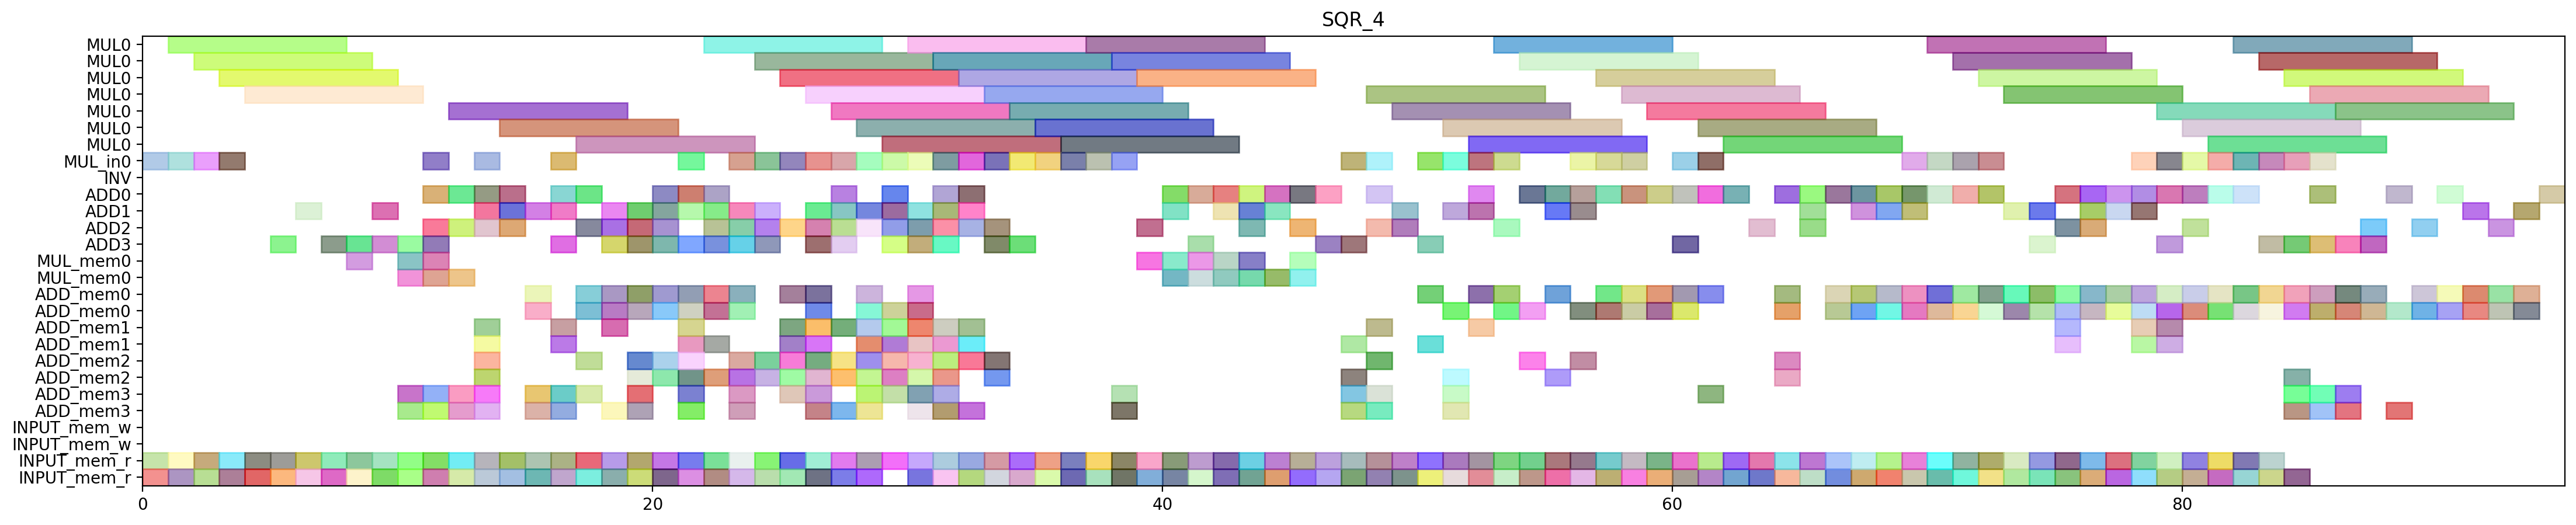

The script that drew this image:
from pyschedule import Scenario, solvers, plotters, alt


def solve():
	horizon = 176
	S = Scenario("SQR_4", horizon=horizon)

	# resource
	MUL = S.Resources('MUL', num=1, size=7)
	MUL_in = S.Resources('MUL_in', num=1)
	INV = S.Resource('INV')
	ADD = S.Resources('ADD', num=4, periods=range(1, horizon))
	MUL_mem = S.Resources('MUL_mem', num=1, size=2)
	ADD_mem = S.Resources('ADD_mem', num=4, size=2)
	INPUT_mem_w = S.Resource('INPUT_mem_w', size=2)
	INPUT_mem_r = S.Resource('INPUT_mem_r', size=2)

	# result of previous scheduling
	c_t3_t0_t1_t1_in = S.Task('c_t3_t0_t1_t1_in', length=1, delay_cost=1)
	S += c_t3_t0_t1_t1_in >= 0
	c_t3_t0_t1_t1_in += MUL_in[0]

	c_t3_t0_t1_t1_mem0 = S.Task('c_t3_t0_t1_t1_mem0', length=1, delay_cost=1)
	S += c_t3_t0_t1_t1_mem0 >= 0
	c_t3_t0_t1_t1_mem0 += INPUT_mem_r

	c_t3_t0_t1_t1_mem1 = S.Task('c_t3_t0_t1_t1_mem1', length=1, delay_cost=1)
	S += c_t3_t0_t1_t1_mem1 >= 0
	c_t3_t0_t1_t1_mem1 += INPUT_mem_r

	c_t3_t0_t0_t0_in = S.Task('c_t3_t0_t0_t0_in', length=1, delay_cost=1)
	S += c_t3_t0_t0_t0_in >= 1
	c_t3_t0_t0_t0_in += MUL_in[0]

	c_t3_t0_t0_t0_mem0 = S.Task('c_t3_t0_t0_t0_mem0', length=1, delay_cost=1)
	S += c_t3_t0_t0_t0_mem0 >= 1
	c_t3_t0_t0_t0_mem0 += INPUT_mem_r

	c_t3_t0_t0_t0_mem1 = S.Task('c_t3_t0_t0_t0_mem1', length=1, delay_cost=1)
	S += c_t3_t0_t0_t0_mem1 >= 1
	c_t3_t0_t0_t0_mem1 += INPUT_mem_r

	c_t3_t0_t1_t1 = S.Task('c_t3_t0_t1_t1', length=7, delay_cost=1)
	S += c_t3_t0_t1_t1 >= 1
	c_t3_t0_t1_t1 += MUL[0]

	c_t3_t0_t0_t0 = S.Task('c_t3_t0_t0_t0', length=7, delay_cost=1)
	S += c_t3_t0_t0_t0 >= 2
	c_t3_t0_t0_t0 += MUL[0]

	c_t3_t0_t1_t0_in = S.Task('c_t3_t0_t1_t0_in', length=1, delay_cost=1)
	S += c_t3_t0_t1_t0_in >= 2
	c_t3_t0_t1_t0_in += MUL_in[0]

	c_t3_t0_t1_t0_mem0 = S.Task('c_t3_t0_t1_t0_mem0', length=1, delay_cost=1)
	S += c_t3_t0_t1_t0_mem0 >= 2
	c_t3_t0_t1_t0_mem0 += INPUT_mem_r

	c_t3_t0_t1_t0_mem1 = S.Task('c_t3_t0_t1_t0_mem1', length=1, delay_cost=1)
	S += c_t3_t0_t1_t0_mem1 >= 2
	c_t3_t0_t1_t0_mem1 += INPUT_mem_r

	c_t3_t0_t0_t1_in = S.Task('c_t3_t0_t0_t1_in', length=1, delay_cost=1)
	S += c_t3_t0_t0_t1_in >= 3
	c_t3_t0_t0_t1_in += MUL_in[0]

	c_t3_t0_t0_t1_mem0 = S.Task('c_t3_t0_t0_t1_mem0', length=1, delay_cost=1)
	S += c_t3_t0_t0_t1_mem0 >= 3
	c_t3_t0_t0_t1_mem0 += INPUT_mem_r

	c_t3_t0_t0_t1_mem1 = S.Task('c_t3_t0_t0_t1_mem1', length=1, delay_cost=1)
	S += c_t3_t0_t0_t1_mem1 >= 3
	c_t3_t0_t0_t1_mem1 += INPUT_mem_r

	c_t3_t0_t1_t0 = S.Task('c_t3_t0_t1_t0', length=7, delay_cost=1)
	S += c_t3_t0_t1_t0 >= 3
	c_t3_t0_t1_t0 += MUL[0]

	c_t0001_mem0 = S.Task('c_t0001_mem0', length=1, delay_cost=1)
	S += c_t0001_mem0 >= 4
	c_t0001_mem0 += INPUT_mem_r

	c_t0001_mem1 = S.Task('c_t0001_mem1', length=1, delay_cost=1)
	S += c_t0001_mem1 >= 4
	c_t0001_mem1 += INPUT_mem_r

	c_t3_t0_t0_t1 = S.Task('c_t3_t0_t0_t1', length=7, delay_cost=1)
	S += c_t3_t0_t0_t1 >= 4
	c_t3_t0_t0_t1 += MUL[0]

	c_t0001 = S.Task('c_t0001', length=1, delay_cost=1)
	S += c_t0001 >= 5
	c_t0001 += ADD[3]

	c_t0100_mem0 = S.Task('c_t0100_mem0', length=1, delay_cost=1)
	S += c_t0100_mem0 >= 5
	c_t0100_mem0 += INPUT_mem_r

	c_t0100_mem1 = S.Task('c_t0100_mem1', length=1, delay_cost=1)
	S += c_t0100_mem1 >= 5
	c_t0100_mem1 += INPUT_mem_r

	c_t0100 = S.Task('c_t0100', length=1, delay_cost=1)
	S += c_t0100 >= 6
	c_t0100 += ADD[1]

	c_t1110_mem0 = S.Task('c_t1110_mem0', length=1, delay_cost=1)
	S += c_t1110_mem0 >= 6
	c_t1110_mem0 += INPUT_mem_r

	c_t1110_mem1 = S.Task('c_t1110_mem1', length=1, delay_cost=1)
	S += c_t1110_mem1 >= 6
	c_t1110_mem1 += INPUT_mem_r

	c_t1110 = S.Task('c_t1110', length=1, delay_cost=1)
	S += c_t1110 >= 7
	c_t1110 += ADD[3]

	c_t3_t0_t0_t2_mem0 = S.Task('c_t3_t0_t0_t2_mem0', length=1, delay_cost=1)
	S += c_t3_t0_t0_t2_mem0 >= 7
	c_t3_t0_t0_t2_mem0 += INPUT_mem_r

	c_t3_t0_t0_t2_mem1 = S.Task('c_t3_t0_t0_t2_mem1', length=1, delay_cost=1)
	S += c_t3_t0_t0_t2_mem1 >= 7
	c_t3_t0_t0_t2_mem1 += INPUT_mem_r

	c_t1111_mem0 = S.Task('c_t1111_mem0', length=1, delay_cost=1)
	S += c_t1111_mem0 >= 8
	c_t1111_mem0 += INPUT_mem_r

	c_t1111_mem1 = S.Task('c_t1111_mem1', length=1, delay_cost=1)
	S += c_t1111_mem1 >= 8
	c_t1111_mem1 += INPUT_mem_r

	c_t3_t0_t0_t2 = S.Task('c_t3_t0_t0_t2', length=1, delay_cost=1)
	S += c_t3_t0_t0_t2 >= 8
	c_t3_t0_t0_t2 += ADD[3]

	c_t3_t0_t1_s00_mem0 = S.Task('c_t3_t0_t1_s00_mem0', length=1, delay_cost=1)
	S += c_t3_t0_t1_s00_mem0 >= 8
	c_t3_t0_t1_s00_mem0 += MUL_mem[0]

	c_t0110_mem0 = S.Task('c_t0110_mem0', length=1, delay_cost=1)
	S += c_t0110_mem0 >= 9
	c_t0110_mem0 += INPUT_mem_r

	c_t0110_mem1 = S.Task('c_t0110_mem1', length=1, delay_cost=1)
	S += c_t0110_mem1 >= 9
	c_t0110_mem1 += INPUT_mem_r

	c_t1111 = S.Task('c_t1111', length=1, delay_cost=1)
	S += c_t1111 >= 9
	c_t1111 += ADD[3]

	c_t3_t0_t1_s00 = S.Task('c_t3_t0_t1_s00', length=1, delay_cost=1)
	S += c_t3_t0_t1_s00 >= 9
	c_t3_t0_t1_s00 += ADD[1]

	c_t0110 = S.Task('c_t0110', length=1, delay_cost=1)
	S += c_t0110 >= 10
	c_t0110 += ADD[3]

	c_t1011_mem0 = S.Task('c_t1011_mem0', length=1, delay_cost=1)
	S += c_t1011_mem0 >= 10
	c_t1011_mem0 += INPUT_mem_r

	c_t1011_mem1 = S.Task('c_t1011_mem1', length=1, delay_cost=1)
	S += c_t1011_mem1 >= 10
	c_t1011_mem1 += INPUT_mem_r

	c_t2_t1_t1_t3_mem0 = S.Task('c_t2_t1_t1_t3_mem0', length=1, delay_cost=1)
	S += c_t2_t1_t1_t3_mem0 >= 10
	c_t2_t1_t1_t3_mem0 += ADD_mem[3]

	c_t2_t1_t1_t3_mem1 = S.Task('c_t2_t1_t1_t3_mem1', length=1, delay_cost=1)
	S += c_t2_t1_t1_t3_mem1 >= 10
	c_t2_t1_t1_t3_mem1 += ADD_mem[3]

	c_t3_t0_t1_t5_mem0 = S.Task('c_t3_t0_t1_t5_mem0', length=1, delay_cost=1)
	S += c_t3_t0_t1_t5_mem0 >= 10
	c_t3_t0_t1_t5_mem0 += MUL_mem[0]

	c_t3_t0_t1_t5_mem1 = S.Task('c_t3_t0_t1_t5_mem1', length=1, delay_cost=1)
	S += c_t3_t0_t1_t5_mem1 >= 10
	c_t3_t0_t1_t5_mem1 += MUL_mem[0]

	c_t1011 = S.Task('c_t1011', length=1, delay_cost=1)
	S += c_t1011 >= 11
	c_t1011 += ADD[3]

	c_t1100_mem0 = S.Task('c_t1100_mem0', length=1, delay_cost=1)
	S += c_t1100_mem0 >= 11
	c_t1100_mem0 += INPUT_mem_r

	c_t1100_mem1 = S.Task('c_t1100_mem1', length=1, delay_cost=1)
	S += c_t1100_mem1 >= 11
	c_t1100_mem1 += INPUT_mem_r

	c_t2_t1_t1_t0_in = S.Task('c_t2_t1_t1_t0_in', length=1, delay_cost=1)
	S += c_t2_t1_t1_t0_in >= 11
	c_t2_t1_t1_t0_in += MUL_in[0]

	c_t2_t1_t1_t0_mem0 = S.Task('c_t2_t1_t1_t0_mem0', length=1, delay_cost=1)
	S += c_t2_t1_t1_t0_mem0 >= 11
	c_t2_t1_t1_t0_mem0 += ADD_mem[3]

	c_t2_t1_t1_t0_mem1 = S.Task('c_t2_t1_t1_t0_mem1', length=1, delay_cost=1)
	S += c_t2_t1_t1_t0_mem1 >= 11
	c_t2_t1_t1_t0_mem1 += ADD_mem[3]

	c_t2_t1_t1_t3 = S.Task('c_t2_t1_t1_t3', length=1, delay_cost=1)
	S += c_t2_t1_t1_t3 >= 11
	c_t2_t1_t1_t3 += ADD[2]

	c_t3_t0_t0_t5_mem0 = S.Task('c_t3_t0_t0_t5_mem0', length=1, delay_cost=1)
	S += c_t3_t0_t0_t5_mem0 >= 11
	c_t3_t0_t0_t5_mem0 += MUL_mem[0]

	c_t3_t0_t0_t5_mem1 = S.Task('c_t3_t0_t0_t5_mem1', length=1, delay_cost=1)
	S += c_t3_t0_t0_t5_mem1 >= 11
	c_t3_t0_t0_t5_mem1 += MUL_mem[0]

	c_t3_t0_t1_t5 = S.Task('c_t3_t0_t1_t5', length=1, delay_cost=1)
	S += c_t3_t0_t1_t5 >= 11
	c_t3_t0_t1_t5 += ADD[0]

	c_t0211_mem0 = S.Task('c_t0211_mem0', length=1, delay_cost=1)
	S += c_t0211_mem0 >= 12
	c_t0211_mem0 += INPUT_mem_r

	c_t0211_mem1 = S.Task('c_t0211_mem1', length=1, delay_cost=1)
	S += c_t0211_mem1 >= 12
	c_t0211_mem1 += INPUT_mem_r

	c_t1100 = S.Task('c_t1100', length=1, delay_cost=1)
	S += c_t1100 >= 12
	c_t1100 += ADD[2]

	c_t2_t1_t1_t0 = S.Task('c_t2_t1_t1_t0', length=7, delay_cost=1)
	S += c_t2_t1_t1_t0 >= 12
	c_t2_t1_t1_t0 += MUL[0]

	c_t2_t3111_mem0 = S.Task('c_t2_t3111_mem0', length=1, delay_cost=1)
	S += c_t2_t3111_mem0 >= 12
	c_t2_t3111_mem0 += ADD_mem[3]

	c_t2_t3111_mem1 = S.Task('c_t2_t3111_mem1', length=1, delay_cost=1)
	S += c_t2_t3111_mem1 >= 12
	c_t2_t3111_mem1 += ADD_mem[3]

	c_t3_t0_t0_s00_mem0 = S.Task('c_t3_t0_t0_s00_mem0', length=1, delay_cost=1)
	S += c_t3_t0_t0_s00_mem0 >= 12
	c_t3_t0_t0_s00_mem0 += MUL_mem[0]

	c_t3_t0_t0_t5 = S.Task('c_t3_t0_t0_t5', length=1, delay_cost=1)
	S += c_t3_t0_t0_t5 >= 12
	c_t3_t0_t0_t5 += ADD[0]

	c_t0211 = S.Task('c_t0211', length=1, delay_cost=1)
	S += c_t0211 >= 13
	c_t0211 += ADD[0]

	c_t1010_mem0 = S.Task('c_t1010_mem0', length=1, delay_cost=1)
	S += c_t1010_mem0 >= 13
	c_t1010_mem0 += INPUT_mem_r

	c_t1010_mem1 = S.Task('c_t1010_mem1', length=1, delay_cost=1)
	S += c_t1010_mem1 >= 13
	c_t1010_mem1 += INPUT_mem_r

	c_t2_t1_t0_t0_in = S.Task('c_t2_t1_t0_t0_in', length=1, delay_cost=1)
	S += c_t2_t1_t0_t0_in >= 13
	c_t2_t1_t0_t0_in += MUL_in[0]

	c_t2_t1_t0_t0_mem0 = S.Task('c_t2_t1_t0_t0_mem0', length=1, delay_cost=1)
	S += c_t2_t1_t0_t0_mem0 >= 13
	c_t2_t1_t0_t0_mem0 += ADD_mem[1]

	c_t2_t1_t0_t0_mem1 = S.Task('c_t2_t1_t0_t0_mem1', length=1, delay_cost=1)
	S += c_t2_t1_t0_t0_mem1 >= 13
	c_t2_t1_t0_t0_mem1 += ADD_mem[2]

	c_t2_t1_t20_mem0 = S.Task('c_t2_t1_t20_mem0', length=1, delay_cost=1)
	S += c_t2_t1_t20_mem0 >= 13
	c_t2_t1_t20_mem0 += ADD_mem[1]

	c_t2_t1_t20_mem1 = S.Task('c_t2_t1_t20_mem1', length=1, delay_cost=1)
	S += c_t2_t1_t20_mem1 >= 13
	c_t2_t1_t20_mem1 += ADD_mem[3]

	c_t2_t1_t30_mem0 = S.Task('c_t2_t1_t30_mem0', length=1, delay_cost=1)
	S += c_t2_t1_t30_mem0 >= 13
	c_t2_t1_t30_mem0 += ADD_mem[2]

	c_t2_t1_t30_mem1 = S.Task('c_t2_t1_t30_mem1', length=1, delay_cost=1)
	S += c_t2_t1_t30_mem1 >= 13
	c_t2_t1_t30_mem1 += ADD_mem[3]

	c_t2_t3111 = S.Task('c_t2_t3111', length=1, delay_cost=1)
	S += c_t2_t3111 >= 13
	c_t2_t3111 += ADD[2]

	c_t3_t0_t0_s00 = S.Task('c_t3_t0_t0_s00', length=1, delay_cost=1)
	S += c_t3_t0_t0_s00 >= 13
	c_t3_t0_t0_s00 += ADD[1]

	c_t1001_mem0 = S.Task('c_t1001_mem0', length=1, delay_cost=1)
	S += c_t1001_mem0 >= 14
	c_t1001_mem0 += INPUT_mem_r

	c_t1001_mem1 = S.Task('c_t1001_mem1', length=1, delay_cost=1)
	S += c_t1001_mem1 >= 14
	c_t1001_mem1 += INPUT_mem_r

	c_t1010 = S.Task('c_t1010', length=1, delay_cost=1)
	S += c_t1010 >= 14
	c_t1010 += ADD[0]

	c_t2_t1_t0_t0 = S.Task('c_t2_t1_t0_t0', length=7, delay_cost=1)
	S += c_t2_t1_t0_t0 >= 14
	c_t2_t1_t0_t0 += MUL[0]

	c_t2_t1_t20 = S.Task('c_t2_t1_t20', length=1, delay_cost=1)
	S += c_t2_t1_t20 >= 14
	c_t2_t1_t20 += ADD[2]

	c_t2_t1_t30 = S.Task('c_t2_t1_t30', length=1, delay_cost=1)
	S += c_t2_t1_t30 >= 14
	c_t2_t1_t30 += ADD[1]

	c_t1001 = S.Task('c_t1001', length=1, delay_cost=1)
	S += c_t1001 >= 15
	c_t1001 += ADD[1]

	c_t1101_mem0 = S.Task('c_t1101_mem0', length=1, delay_cost=1)
	S += c_t1101_mem0 >= 15
	c_t1101_mem0 += INPUT_mem_r

	c_t1101_mem1 = S.Task('c_t1101_mem1', length=1, delay_cost=1)
	S += c_t1101_mem1 >= 15
	c_t1101_mem1 += INPUT_mem_r

	c_t2_t0_t1_t3_mem0 = S.Task('c_t2_t0_t1_t3_mem0', length=1, delay_cost=1)
	S += c_t2_t0_t1_t3_mem0 >= 15
	c_t2_t0_t1_t3_mem0 += ADD_mem[0]

	c_t2_t0_t1_t3_mem1 = S.Task('c_t2_t0_t1_t3_mem1', length=1, delay_cost=1)
	S += c_t2_t0_t1_t3_mem1 >= 15
	c_t2_t0_t1_t3_mem1 += ADD_mem[3]

	c_t2_t3110_mem0 = S.Task('c_t2_t3110_mem0', length=1, delay_cost=1)
	S += c_t2_t3110_mem0 >= 15
	c_t2_t3110_mem0 += ADD_mem[0]

	c_t2_t3110_mem1 = S.Task('c_t2_t3110_mem1', length=1, delay_cost=1)
	S += c_t2_t3110_mem1 >= 15
	c_t2_t3110_mem1 += ADD_mem[3]

	c_t1101 = S.Task('c_t1101', length=1, delay_cost=1)
	S += c_t1101 >= 16
	c_t1101 += ADD[0]

	c_t1211_mem0 = S.Task('c_t1211_mem0', length=1, delay_cost=1)
	S += c_t1211_mem0 >= 16
	c_t1211_mem0 += INPUT_mem_r

	c_t1211_mem1 = S.Task('c_t1211_mem1', length=1, delay_cost=1)
	S += c_t1211_mem1 >= 16
	c_t1211_mem1 += INPUT_mem_r

	c_t2_t0_t0_t1_in = S.Task('c_t2_t0_t0_t1_in', length=1, delay_cost=1)
	S += c_t2_t0_t0_t1_in >= 16
	c_t2_t0_t0_t1_in += MUL_in[0]

	c_t2_t0_t0_t1_mem0 = S.Task('c_t2_t0_t0_t1_mem0', length=1, delay_cost=1)
	S += c_t2_t0_t0_t1_mem0 >= 16
	c_t2_t0_t0_t1_mem0 += ADD_mem[3]

	c_t2_t0_t0_t1_mem1 = S.Task('c_t2_t0_t0_t1_mem1', length=1, delay_cost=1)
	S += c_t2_t0_t0_t1_mem1 >= 16
	c_t2_t0_t0_t1_mem1 += ADD_mem[1]

	c_t2_t0_t1_t3 = S.Task('c_t2_t0_t1_t3', length=1, delay_cost=1)
	S += c_t2_t0_t1_t3 >= 16
	c_t2_t0_t1_t3 += ADD[1]

	c_t2_t0_t31_mem0 = S.Task('c_t2_t0_t31_mem0', length=1, delay_cost=1)
	S += c_t2_t0_t31_mem0 >= 16
	c_t2_t0_t31_mem0 += ADD_mem[1]

	c_t2_t0_t31_mem1 = S.Task('c_t2_t0_t31_mem1', length=1, delay_cost=1)
	S += c_t2_t0_t31_mem1 >= 16
	c_t2_t0_t31_mem1 += ADD_mem[3]

	c_t2_t3110 = S.Task('c_t2_t3110', length=1, delay_cost=1)
	S += c_t2_t3110 >= 16
	c_t2_t3110 += ADD[3]

	c_t0210_mem0 = S.Task('c_t0210_mem0', length=1, delay_cost=1)
	S += c_t0210_mem0 >= 17
	c_t0210_mem0 += INPUT_mem_r

	c_t0210_mem1 = S.Task('c_t0210_mem1', length=1, delay_cost=1)
	S += c_t0210_mem1 >= 17
	c_t0210_mem1 += INPUT_mem_r

	c_t1211 = S.Task('c_t1211', length=1, delay_cost=1)
	S += c_t1211 >= 17
	c_t1211 += ADD[0]

	c_t2_t0_t0_t1 = S.Task('c_t2_t0_t0_t1', length=7, delay_cost=1)
	S += c_t2_t0_t0_t1 >= 17
	c_t2_t0_t0_t1 += MUL[0]

	c_t2_t0_t31 = S.Task('c_t2_t0_t31', length=1, delay_cost=1)
	S += c_t2_t0_t31 >= 17
	c_t2_t0_t31 += ADD[2]

	c_t2_t1_t0_t3_mem0 = S.Task('c_t2_t1_t0_t3_mem0', length=1, delay_cost=1)
	S += c_t2_t1_t0_t3_mem0 >= 17
	c_t2_t1_t0_t3_mem0 += ADD_mem[2]

	c_t2_t1_t0_t3_mem1 = S.Task('c_t2_t1_t0_t3_mem1', length=1, delay_cost=1)
	S += c_t2_t1_t0_t3_mem1 >= 17
	c_t2_t1_t0_t3_mem1 += ADD_mem[0]

	c_t2_t1_t31_mem0 = S.Task('c_t2_t1_t31_mem0', length=1, delay_cost=1)
	S += c_t2_t1_t31_mem0 >= 17
	c_t2_t1_t31_mem0 += ADD_mem[0]

	c_t2_t1_t31_mem1 = S.Task('c_t2_t1_t31_mem1', length=1, delay_cost=1)
	S += c_t2_t1_t31_mem1 >= 17
	c_t2_t1_t31_mem1 += ADD_mem[3]

	c_t0210 = S.Task('c_t0210', length=1, delay_cost=1)
	S += c_t0210 >= 18
	c_t0210 += ADD[2]

	c_t1201_mem0 = S.Task('c_t1201_mem0', length=1, delay_cost=1)
	S += c_t1201_mem0 >= 18
	c_t1201_mem0 += INPUT_mem_r

	c_t1201_mem1 = S.Task('c_t1201_mem1', length=1, delay_cost=1)
	S += c_t1201_mem1 >= 18
	c_t1201_mem1 += INPUT_mem_r

	c_t2_t1_t0_t3 = S.Task('c_t2_t1_t0_t3', length=1, delay_cost=1)
	S += c_t2_t1_t0_t3 >= 18
	c_t2_t1_t0_t3 += ADD[3]

	c_t2_t1_t31 = S.Task('c_t2_t1_t31', length=1, delay_cost=1)
	S += c_t2_t1_t31 >= 18
	c_t2_t1_t31 += ADD[1]

	c_t2_t3101_mem0 = S.Task('c_t2_t3101_mem0', length=1, delay_cost=1)
	S += c_t2_t3101_mem0 >= 18
	c_t2_t3101_mem0 += ADD_mem[1]

	c_t2_t3101_mem1 = S.Task('c_t2_t3101_mem1', length=1, delay_cost=1)
	S += c_t2_t3101_mem1 >= 18
	c_t2_t3101_mem1 += ADD_mem[0]

	c_t2_t5111_mem0 = S.Task('c_t2_t5111_mem0', length=1, delay_cost=1)
	S += c_t2_t5111_mem0 >= 18
	c_t2_t5111_mem0 += ADD_mem[0]

	c_t2_t5111_mem1 = S.Task('c_t2_t5111_mem1', length=1, delay_cost=1)
	S += c_t2_t5111_mem1 >= 18
	c_t2_t5111_mem1 += ADD_mem[3]

	c_t0200_mem0 = S.Task('c_t0200_mem0', length=1, delay_cost=1)
	S += c_t0200_mem0 >= 19
	c_t0200_mem0 += INPUT_mem_r

	c_t0200_mem1 = S.Task('c_t0200_mem1', length=1, delay_cost=1)
	S += c_t0200_mem1 >= 19
	c_t0200_mem1 += INPUT_mem_r

	c_t1201 = S.Task('c_t1201', length=1, delay_cost=1)
	S += c_t1201 >= 19
	c_t1201 += ADD[2]

	c_t2_t2_t1_t2_mem0 = S.Task('c_t2_t2_t1_t2_mem0', length=1, delay_cost=1)
	S += c_t2_t2_t1_t2_mem0 >= 19
	c_t2_t2_t1_t2_mem0 += ADD_mem[2]

	c_t2_t2_t1_t2_mem1 = S.Task('c_t2_t2_t1_t2_mem1', length=1, delay_cost=1)
	S += c_t2_t2_t1_t2_mem1 >= 19
	c_t2_t2_t1_t2_mem1 += ADD_mem[0]

	c_t2_t3101 = S.Task('c_t2_t3101', length=1, delay_cost=1)
	S += c_t2_t3101 >= 19
	c_t2_t3101 += ADD[3]

	c_t2_t4010_mem0 = S.Task('c_t2_t4010_mem0', length=1, delay_cost=1)
	S += c_t2_t4010_mem0 >= 19
	c_t2_t4010_mem0 += ADD_mem[3]

	c_t2_t4010_mem1 = S.Task('c_t2_t4010_mem1', length=1, delay_cost=1)
	S += c_t2_t4010_mem1 >= 19
	c_t2_t4010_mem1 += ADD_mem[2]

	c_t2_t4111_mem0 = S.Task('c_t2_t4111_mem0', length=1, delay_cost=1)
	S += c_t2_t4111_mem0 >= 19
	c_t2_t4111_mem0 += ADD_mem[3]

	c_t2_t4111_mem1 = S.Task('c_t2_t4111_mem1', length=1, delay_cost=1)
	S += c_t2_t4111_mem1 >= 19
	c_t2_t4111_mem1 += ADD_mem[0]

	c_t2_t5111 = S.Task('c_t2_t5111', length=1, delay_cost=1)
	S += c_t2_t5111 >= 19
	c_t2_t5111 += ADD[1]

	c_t0200 = S.Task('c_t0200', length=1, delay_cost=1)
	S += c_t0200 >= 20
	c_t0200 += ADD[3]

	c_t1000_mem0 = S.Task('c_t1000_mem0', length=1, delay_cost=1)
	S += c_t1000_mem0 >= 20
	c_t1000_mem0 += INPUT_mem_r

	c_t1000_mem1 = S.Task('c_t1000_mem1', length=1, delay_cost=1)
	S += c_t1000_mem1 >= 20
	c_t1000_mem1 += INPUT_mem_r

	c_t2_t2_t1_t2 = S.Task('c_t2_t2_t1_t2', length=1, delay_cost=1)
	S += c_t2_t2_t1_t2 >= 20
	c_t2_t2_t1_t2 += ADD[0]

	c_t2_t2_t31_mem0 = S.Task('c_t2_t2_t31_mem0', length=1, delay_cost=1)
	S += c_t2_t2_t31_mem0 >= 20
	c_t2_t2_t31_mem0 += ADD_mem[2]

	c_t2_t2_t31_mem1 = S.Task('c_t2_t2_t31_mem1', length=1, delay_cost=1)
	S += c_t2_t2_t31_mem1 >= 20
	c_t2_t2_t31_mem1 += ADD_mem[0]

	c_t2_t4010 = S.Task('c_t2_t4010', length=1, delay_cost=1)
	S += c_t2_t4010 >= 20
	c_t2_t4010 += ADD[2]

	c_t2_t4101_mem0 = S.Task('c_t2_t4101_mem0', length=1, delay_cost=1)
	S += c_t2_t4101_mem0 >= 20
	c_t2_t4101_mem0 += ADD_mem[0]

	c_t2_t4101_mem1 = S.Task('c_t2_t4101_mem1', length=1, delay_cost=1)
	S += c_t2_t4101_mem1 >= 20
	c_t2_t4101_mem1 += ADD_mem[2]

	c_t2_t4111 = S.Task('c_t2_t4111', length=1, delay_cost=1)
	S += c_t2_t4111 >= 20
	c_t2_t4111 += ADD[1]

	c_t0111_mem0 = S.Task('c_t0111_mem0', length=1, delay_cost=1)
	S += c_t0111_mem0 >= 21
	c_t0111_mem0 += INPUT_mem_r

	c_t0111_mem1 = S.Task('c_t0111_mem1', length=1, delay_cost=1)
	S += c_t0111_mem1 >= 21
	c_t0111_mem1 += INPUT_mem_r

	c_t1000 = S.Task('c_t1000', length=1, delay_cost=1)
	S += c_t1000 >= 21
	c_t1000 += ADD[0]

	c_t2_t2_t1_t1_in = S.Task('c_t2_t2_t1_t1_in', length=1, delay_cost=1)
	S += c_t2_t2_t1_t1_in >= 21
	c_t2_t2_t1_t1_in += MUL_in[0]

	c_t2_t2_t1_t1_mem0 = S.Task('c_t2_t2_t1_t1_mem0', length=1, delay_cost=1)
	S += c_t2_t2_t1_t1_mem0 >= 21
	c_t2_t2_t1_t1_mem0 += ADD_mem[0]

	c_t2_t2_t1_t1_mem1 = S.Task('c_t2_t2_t1_t1_mem1', length=1, delay_cost=1)
	S += c_t2_t2_t1_t1_mem1 >= 21
	c_t2_t2_t1_t1_mem1 += ADD_mem[0]

	c_t2_t2_t20_mem0 = S.Task('c_t2_t2_t20_mem0', length=1, delay_cost=1)
	S += c_t2_t2_t20_mem0 >= 21
	c_t2_t2_t20_mem0 += ADD_mem[3]

	c_t2_t2_t20_mem1 = S.Task('c_t2_t2_t20_mem1', length=1, delay_cost=1)
	S += c_t2_t2_t20_mem1 >= 21
	c_t2_t2_t20_mem1 += ADD_mem[2]

	c_t2_t2_t31 = S.Task('c_t2_t2_t31', length=1, delay_cost=1)
	S += c_t2_t2_t31 >= 21
	c_t2_t2_t31 += ADD[3]

	c_t2_t4000_mem0 = S.Task('c_t2_t4000_mem0', length=1, delay_cost=1)
	S += c_t2_t4000_mem0 >= 21
	c_t2_t4000_mem0 += ADD_mem[1]

	c_t2_t4000_mem1 = S.Task('c_t2_t4000_mem1', length=1, delay_cost=1)
	S += c_t2_t4000_mem1 >= 21
	c_t2_t4000_mem1 += ADD_mem[3]

	c_t2_t4101 = S.Task('c_t2_t4101', length=1, delay_cost=1)
	S += c_t2_t4101 >= 21
	c_t2_t4101 += ADD[1]

	c_t2_t5101_mem0 = S.Task('c_t2_t5101_mem0', length=1, delay_cost=1)
	S += c_t2_t5101_mem0 >= 21
	c_t2_t5101_mem0 += ADD_mem[2]

	c_t2_t5101_mem1 = S.Task('c_t2_t5101_mem1', length=1, delay_cost=1)
	S += c_t2_t5101_mem1 >= 21
	c_t2_t5101_mem1 += ADD_mem[1]

	c_t0111 = S.Task('c_t0111', length=1, delay_cost=1)
	S += c_t0111 >= 22
	c_t0111 += ADD[2]

	c_t0201_mem0 = S.Task('c_t0201_mem0', length=1, delay_cost=1)
	S += c_t0201_mem0 >= 22
	c_t0201_mem0 += INPUT_mem_r

	c_t0201_mem1 = S.Task('c_t0201_mem1', length=1, delay_cost=1)
	S += c_t0201_mem1 >= 22
	c_t0201_mem1 += INPUT_mem_r

	c_t2_t0_t0_t3_mem0 = S.Task('c_t2_t0_t0_t3_mem0', length=1, delay_cost=1)
	S += c_t2_t0_t0_t3_mem0 >= 22
	c_t2_t0_t0_t3_mem0 += ADD_mem[0]

	c_t2_t0_t0_t3_mem1 = S.Task('c_t2_t0_t0_t3_mem1', length=1, delay_cost=1)
	S += c_t2_t0_t0_t3_mem1 >= 22
	c_t2_t0_t0_t3_mem1 += ADD_mem[1]

	c_t2_t2_t1_t1 = S.Task('c_t2_t2_t1_t1', length=7, delay_cost=1)
	S += c_t2_t2_t1_t1 >= 22
	c_t2_t2_t1_t1 += MUL[0]

	c_t2_t2_t20 = S.Task('c_t2_t2_t20', length=1, delay_cost=1)
	S += c_t2_t2_t20 >= 22
	c_t2_t2_t20 += ADD[0]

	c_t2_t3100_mem0 = S.Task('c_t2_t3100_mem0', length=1, delay_cost=1)
	S += c_t2_t3100_mem0 >= 22
	c_t2_t3100_mem0 += ADD_mem[0]

	c_t2_t3100_mem1 = S.Task('c_t2_t3100_mem1', length=1, delay_cost=1)
	S += c_t2_t3100_mem1 >= 22
	c_t2_t3100_mem1 += ADD_mem[2]

	c_t2_t4000 = S.Task('c_t2_t4000', length=1, delay_cost=1)
	S += c_t2_t4000 >= 22
	c_t2_t4000 += ADD[3]

	c_t2_t5101 = S.Task('c_t2_t5101', length=1, delay_cost=1)
	S += c_t2_t5101 >= 22
	c_t2_t5101 += ADD[1]

	c_t0201 = S.Task('c_t0201', length=1, delay_cost=1)
	S += c_t0201 >= 23
	c_t0201 += ADD[2]

	c_t1210_mem0 = S.Task('c_t1210_mem0', length=1, delay_cost=1)
	S += c_t1210_mem0 >= 23
	c_t1210_mem0 += INPUT_mem_r

	c_t1210_mem1 = S.Task('c_t1210_mem1', length=1, delay_cost=1)
	S += c_t1210_mem1 >= 23
	c_t1210_mem1 += INPUT_mem_r

	c_t2_t0_t0_t3 = S.Task('c_t2_t0_t0_t3', length=1, delay_cost=1)
	S += c_t2_t0_t0_t3 >= 23
	c_t2_t0_t0_t3 += ADD[1]

	c_t2_t0_t30_mem0 = S.Task('c_t2_t0_t30_mem0', length=1, delay_cost=1)
	S += c_t2_t0_t30_mem0 >= 23
	c_t2_t0_t30_mem0 += ADD_mem[0]

	c_t2_t0_t30_mem1 = S.Task('c_t2_t0_t30_mem1', length=1, delay_cost=1)
	S += c_t2_t0_t30_mem1 >= 23
	c_t2_t0_t30_mem1 += ADD_mem[0]

	c_t2_t1_t1_t1_in = S.Task('c_t2_t1_t1_t1_in', length=1, delay_cost=1)
	S += c_t2_t1_t1_t1_in >= 23
	c_t2_t1_t1_t1_in += MUL_in[0]

	c_t2_t1_t1_t1_mem0 = S.Task('c_t2_t1_t1_t1_mem0', length=1, delay_cost=1)
	S += c_t2_t1_t1_t1_mem0 >= 23
	c_t2_t1_t1_t1_mem0 += ADD_mem[2]

	c_t2_t1_t1_t1_mem1 = S.Task('c_t2_t1_t1_t1_mem1', length=1, delay_cost=1)
	S += c_t2_t1_t1_t1_mem1 >= 23
	c_t2_t1_t1_t1_mem1 += ADD_mem[3]

	c_t2_t1_t1_t2_mem0 = S.Task('c_t2_t1_t1_t2_mem0', length=1, delay_cost=1)
	S += c_t2_t1_t1_t2_mem0 >= 23
	c_t2_t1_t1_t2_mem0 += ADD_mem[3]

	c_t2_t1_t1_t2_mem1 = S.Task('c_t2_t1_t1_t2_mem1', length=1, delay_cost=1)
	S += c_t2_t1_t1_t2_mem1 >= 23
	c_t2_t1_t1_t2_mem1 += ADD_mem[2]

	c_t2_t3100 = S.Task('c_t2_t3100', length=1, delay_cost=1)
	S += c_t2_t3100 >= 23
	c_t2_t3100 += ADD[3]

	c_t1210 = S.Task('c_t1210', length=1, delay_cost=1)
	S += c_t1210 >= 24
	c_t1210 += ADD[1]

	c_t2_t0_t30 = S.Task('c_t2_t0_t30', length=1, delay_cost=1)
	S += c_t2_t0_t30 >= 24
	c_t2_t0_t30 += ADD[2]

	c_t2_t1_t1_t1 = S.Task('c_t2_t1_t1_t1', length=7, delay_cost=1)
	S += c_t2_t1_t1_t1 >= 24
	c_t2_t1_t1_t1 += MUL[0]

	c_t2_t1_t1_t2 = S.Task('c_t2_t1_t1_t2', length=1, delay_cost=1)
	S += c_t2_t1_t1_t2 >= 24
	c_t2_t1_t1_t2 += ADD[3]

	c_t2_t2_t0_t1_in = S.Task('c_t2_t2_t0_t1_in', length=1, delay_cost=1)
	S += c_t2_t2_t0_t1_in >= 24
	c_t2_t2_t0_t1_in += MUL_in[0]

	c_t2_t2_t0_t1_mem0 = S.Task('c_t2_t2_t0_t1_mem0', length=1, delay_cost=1)
	S += c_t2_t2_t0_t1_mem0 >= 24
	c_t2_t2_t0_t1_mem0 += ADD_mem[2]

	c_t2_t2_t0_t1_mem1 = S.Task('c_t2_t2_t0_t1_mem1', length=1, delay_cost=1)
	S += c_t2_t2_t0_t1_mem1 >= 24
	c_t2_t2_t0_t1_mem1 += ADD_mem[2]

	c_t3_t0_t0_t3_mem0 = S.Task('c_t3_t0_t0_t3_mem0', length=1, delay_cost=1)
	S += c_t3_t0_t0_t3_mem0 >= 24
	c_t3_t0_t0_t3_mem0 += INPUT_mem_r

	c_t3_t0_t0_t3_mem1 = S.Task('c_t3_t0_t0_t3_mem1', length=1, delay_cost=1)
	S += c_t3_t0_t0_t3_mem1 >= 24
	c_t3_t0_t0_t3_mem1 += INPUT_mem_r

	c_t1200_mem0 = S.Task('c_t1200_mem0', length=1, delay_cost=1)
	S += c_t1200_mem0 >= 25
	c_t1200_mem0 += INPUT_mem_r

	c_t1200_mem1 = S.Task('c_t1200_mem1', length=1, delay_cost=1)
	S += c_t1200_mem1 >= 25
	c_t1200_mem1 += INPUT_mem_r

	c_t2_t2_t0_t1 = S.Task('c_t2_t2_t0_t1', length=7, delay_cost=1)
	S += c_t2_t2_t0_t1 >= 25
	c_t2_t2_t0_t1 += MUL[0]

	c_t2_t2_t1_t0_in = S.Task('c_t2_t2_t1_t0_in', length=1, delay_cost=1)
	S += c_t2_t2_t1_t0_in >= 25
	c_t2_t2_t1_t0_in += MUL_in[0]

	c_t2_t2_t1_t0_mem0 = S.Task('c_t2_t2_t1_t0_mem0', length=1, delay_cost=1)
	S += c_t2_t2_t1_t0_mem0 >= 25
	c_t2_t2_t1_t0_mem0 += ADD_mem[2]

	c_t2_t2_t1_t0_mem1 = S.Task('c_t2_t2_t1_t0_mem1', length=1, delay_cost=1)
	S += c_t2_t2_t1_t0_mem1 >= 25
	c_t2_t2_t1_t0_mem1 += ADD_mem[1]

	c_t2_t5001_mem0 = S.Task('c_t2_t5001_mem0', length=1, delay_cost=1)
	S += c_t2_t5001_mem0 >= 25
	c_t2_t5001_mem0 += ADD_mem[2]

	c_t2_t5001_mem1 = S.Task('c_t2_t5001_mem1', length=1, delay_cost=1)
	S += c_t2_t5001_mem1 >= 25
	c_t2_t5001_mem1 += ADD_mem[3]

	c_t2_t5110_mem0 = S.Task('c_t2_t5110_mem0', length=1, delay_cost=1)
	S += c_t2_t5110_mem0 >= 25
	c_t2_t5110_mem0 += ADD_mem[1]

	c_t2_t5110_mem1 = S.Task('c_t2_t5110_mem1', length=1, delay_cost=1)
	S += c_t2_t5110_mem1 >= 25
	c_t2_t5110_mem1 += ADD_mem[0]

	c_t3_t0_t0_t3 = S.Task('c_t3_t0_t0_t3', length=1, delay_cost=1)
	S += c_t3_t0_t0_t3 >= 25
	c_t3_t0_t0_t3 += ADD[2]

	c_t0101_mem0 = S.Task('c_t0101_mem0', length=1, delay_cost=1)
	S += c_t0101_mem0 >= 26
	c_t0101_mem0 += INPUT_mem_r

	c_t0101_mem1 = S.Task('c_t0101_mem1', length=1, delay_cost=1)
	S += c_t0101_mem1 >= 26
	c_t0101_mem1 += INPUT_mem_r

	c_t1200 = S.Task('c_t1200', length=1, delay_cost=1)
	S += c_t1200 >= 26
	c_t1200 += ADD[2]

	c_t2_t2_t1_t0 = S.Task('c_t2_t2_t1_t0', length=7, delay_cost=1)
	S += c_t2_t2_t1_t0 >= 26
	c_t2_t2_t1_t0 += MUL[0]

	c_t2_t2_t1_t3_mem0 = S.Task('c_t2_t2_t1_t3_mem0', length=1, delay_cost=1)
	S += c_t2_t2_t1_t3_mem0 >= 26
	c_t2_t2_t1_t3_mem0 += ADD_mem[1]

	c_t2_t2_t1_t3_mem1 = S.Task('c_t2_t2_t1_t3_mem1', length=1, delay_cost=1)
	S += c_t2_t2_t1_t3_mem1 >= 26
	c_t2_t2_t1_t3_mem1 += ADD_mem[0]

	c_t2_t4011_mem0 = S.Task('c_t2_t4011_mem0', length=1, delay_cost=1)
	S += c_t2_t4011_mem0 >= 26
	c_t2_t4011_mem0 += ADD_mem[2]

	c_t2_t4011_mem1 = S.Task('c_t2_t4011_mem1', length=1, delay_cost=1)
	S += c_t2_t4011_mem1 >= 26
	c_t2_t4011_mem1 += ADD_mem[0]

	c_t2_t4110_mem0 = S.Task('c_t2_t4110_mem0', length=1, delay_cost=1)
	S += c_t2_t4110_mem0 >= 26
	c_t2_t4110_mem0 += ADD_mem[3]

	c_t2_t4110_mem1 = S.Task('c_t2_t4110_mem1', length=1, delay_cost=1)
	S += c_t2_t4110_mem1 >= 26
	c_t2_t4110_mem1 += ADD_mem[1]

	c_t2_t5001 = S.Task('c_t2_t5001', length=1, delay_cost=1)
	S += c_t2_t5001 >= 26
	c_t2_t5001 += ADD[3]

	c_t2_t5110 = S.Task('c_t2_t5110', length=1, delay_cost=1)
	S += c_t2_t5110 >= 26
	c_t2_t5110 += ADD[1]

	c_t3_t0_t0_t4_in = S.Task('c_t3_t0_t0_t4_in', length=1, delay_cost=1)
	S += c_t3_t0_t0_t4_in >= 26
	c_t3_t0_t0_t4_in += MUL_in[0]

	c_t3_t0_t0_t4_mem0 = S.Task('c_t3_t0_t0_t4_mem0', length=1, delay_cost=1)
	S += c_t3_t0_t0_t4_mem0 >= 26
	c_t3_t0_t0_t4_mem0 += ADD_mem[3]

	c_t3_t0_t0_t4_mem1 = S.Task('c_t3_t0_t0_t4_mem1', length=1, delay_cost=1)
	S += c_t3_t0_t0_t4_mem1 >= 26
	c_t3_t0_t0_t4_mem1 += ADD_mem[2]

	c_t0010_mem0 = S.Task('c_t0010_mem0', length=1, delay_cost=1)
	S += c_t0010_mem0 >= 27
	c_t0010_mem0 += INPUT_mem_r

	c_t0010_mem1 = S.Task('c_t0010_mem1', length=1, delay_cost=1)
	S += c_t0010_mem1 >= 27
	c_t0010_mem1 += INPUT_mem_r

	c_t0101 = S.Task('c_t0101', length=1, delay_cost=1)
	S += c_t0101 >= 27
	c_t0101 += ADD[1]

	c_t2_t2_t0_t0_in = S.Task('c_t2_t2_t0_t0_in', length=1, delay_cost=1)
	S += c_t2_t2_t0_t0_in >= 27
	c_t2_t2_t0_t0_in += MUL_in[0]

	c_t2_t2_t0_t0_mem0 = S.Task('c_t2_t2_t0_t0_mem0', length=1, delay_cost=1)
	S += c_t2_t2_t0_t0_mem0 >= 27
	c_t2_t2_t0_t0_mem0 += ADD_mem[3]

	c_t2_t2_t0_t0_mem1 = S.Task('c_t2_t2_t0_t0_mem1', length=1, delay_cost=1)
	S += c_t2_t2_t0_t0_mem1 >= 27
	c_t2_t2_t0_t0_mem1 += ADD_mem[2]

	c_t2_t2_t1_t3 = S.Task('c_t2_t2_t1_t3', length=1, delay_cost=1)
	S += c_t2_t2_t1_t3 >= 27
	c_t2_t2_t1_t3 += ADD[0]

	c_t2_t2_t30_mem0 = S.Task('c_t2_t2_t30_mem0', length=1, delay_cost=1)
	S += c_t2_t2_t30_mem0 >= 27
	c_t2_t2_t30_mem0 += ADD_mem[2]

	c_t2_t2_t30_mem1 = S.Task('c_t2_t2_t30_mem1', length=1, delay_cost=1)
	S += c_t2_t2_t30_mem1 >= 27
	c_t2_t2_t30_mem1 += ADD_mem[1]

	c_t2_t4011 = S.Task('c_t2_t4011', length=1, delay_cost=1)
	S += c_t2_t4011 >= 27
	c_t2_t4011 += ADD[2]

	c_t2_t4110 = S.Task('c_t2_t4110', length=1, delay_cost=1)
	S += c_t2_t4110 >= 27
	c_t2_t4110 += ADD[3]

	c_t3_t0_t0_t4 = S.Task('c_t3_t0_t0_t4', length=7, delay_cost=1)
	S += c_t3_t0_t0_t4 >= 27
	c_t3_t0_t0_t4 += MUL[0]

	c_t0010 = S.Task('c_t0010', length=1, delay_cost=1)
	S += c_t0010 >= 28
	c_t0010 += ADD[1]

	c_t0011_mem0 = S.Task('c_t0011_mem0', length=1, delay_cost=1)
	S += c_t0011_mem0 >= 28
	c_t0011_mem0 += INPUT_mem_r

	c_t0011_mem1 = S.Task('c_t0011_mem1', length=1, delay_cost=1)
	S += c_t0011_mem1 >= 28
	c_t0011_mem1 += INPUT_mem_r

	c_t2_t1_t0_t1_in = S.Task('c_t2_t1_t0_t1_in', length=1, delay_cost=1)
	S += c_t2_t1_t0_t1_in >= 28
	c_t2_t1_t0_t1_in += MUL_in[0]

	c_t2_t1_t0_t1_mem0 = S.Task('c_t2_t1_t0_t1_mem0', length=1, delay_cost=1)
	S += c_t2_t1_t0_t1_mem0 >= 28
	c_t2_t1_t0_t1_mem0 += ADD_mem[1]

	c_t2_t1_t0_t1_mem1 = S.Task('c_t2_t1_t0_t1_mem1', length=1, delay_cost=1)
	S += c_t2_t1_t0_t1_mem1 >= 28
	c_t2_t1_t0_t1_mem1 += ADD_mem[0]

	c_t2_t2_t0_t0 = S.Task('c_t2_t2_t0_t0', length=7, delay_cost=1)
	S += c_t2_t2_t0_t0 >= 28
	c_t2_t2_t0_t0 += MUL[0]

	c_t2_t2_t0_t2_mem0 = S.Task('c_t2_t2_t0_t2_mem0', length=1, delay_cost=1)
	S += c_t2_t2_t0_t2_mem0 >= 28
	c_t2_t2_t0_t2_mem0 += ADD_mem[3]

	c_t2_t2_t0_t2_mem1 = S.Task('c_t2_t2_t0_t2_mem1', length=1, delay_cost=1)
	S += c_t2_t2_t0_t2_mem1 >= 28
	c_t2_t2_t0_t2_mem1 += ADD_mem[2]

	c_t2_t2_t30 = S.Task('c_t2_t2_t30', length=1, delay_cost=1)
	S += c_t2_t2_t30 >= 28
	c_t2_t2_t30 += ADD[2]

	c_t2_t3001_mem0 = S.Task('c_t2_t3001_mem0', length=1, delay_cost=1)
	S += c_t2_t3001_mem0 >= 28
	c_t2_t3001_mem0 += ADD_mem[3]

	c_t2_t3001_mem1 = S.Task('c_t2_t3001_mem1', length=1, delay_cost=1)
	S += c_t2_t3001_mem1 >= 28
	c_t2_t3001_mem1 += ADD_mem[1]

	c_t2_t5100_mem0 = S.Task('c_t2_t5100_mem0', length=1, delay_cost=1)
	S += c_t2_t5100_mem0 >= 28
	c_t2_t5100_mem0 += ADD_mem[2]

	c_t2_t5100_mem1 = S.Task('c_t2_t5100_mem1', length=1, delay_cost=1)
	S += c_t2_t5100_mem1 >= 28
	c_t2_t5100_mem1 += ADD_mem[0]

	c_a1_0_y1__y1_0_mem0 = S.Task('c_a1_0_y1__y1_0_mem0', length=1, delay_cost=1)
	S += c_a1_0_y1__y1_0_mem0 >= 29
	c_a1_0_y1__y1_0_mem0 += INPUT_mem_r

	c_t0011 = S.Task('c_t0011', length=1, delay_cost=1)
	S += c_t0011 >= 29
	c_t0011 += ADD[3]

	c_t2_t0_t1_t0_in = S.Task('c_t2_t0_t1_t0_in', length=1, delay_cost=1)
	S += c_t2_t0_t1_t0_in >= 29
	c_t2_t0_t1_t0_in += MUL_in[0]

	c_t2_t0_t1_t0_mem0 = S.Task('c_t2_t0_t1_t0_mem0', length=1, delay_cost=1)
	S += c_t2_t0_t1_t0_mem0 >= 29
	c_t2_t0_t1_t0_mem0 += ADD_mem[1]

	c_t2_t0_t1_t0_mem1 = S.Task('c_t2_t0_t1_t0_mem1', length=1, delay_cost=1)
	S += c_t2_t0_t1_t0_mem1 >= 29
	c_t2_t0_t1_t0_mem1 += ADD_mem[0]

	c_t2_t1_t0_t1 = S.Task('c_t2_t1_t0_t1', length=7, delay_cost=1)
	S += c_t2_t1_t0_t1 >= 29
	c_t2_t1_t0_t1 += MUL[0]

	c_t2_t2_t0_t2 = S.Task('c_t2_t2_t0_t2', length=1, delay_cost=1)
	S += c_t2_t2_t0_t2 >= 29
	c_t2_t2_t0_t2 += ADD[1]

	c_t2_t2_t0_t3_mem0 = S.Task('c_t2_t2_t0_t3_mem0', length=1, delay_cost=1)
	S += c_t2_t2_t0_t3_mem0 >= 29
	c_t2_t2_t0_t3_mem0 += ADD_mem[2]

	c_t2_t2_t0_t3_mem1 = S.Task('c_t2_t2_t0_t3_mem1', length=1, delay_cost=1)
	S += c_t2_t2_t0_t3_mem1 >= 29
	c_t2_t2_t0_t3_mem1 += ADD_mem[2]

	c_t2_t3001 = S.Task('c_t2_t3001', length=1, delay_cost=1)
	S += c_t2_t3001 >= 29
	c_t2_t3001 += ADD[2]

	c_t2_t3010_mem0 = S.Task('c_t2_t3010_mem0', length=1, delay_cost=1)
	S += c_t2_t3010_mem0 >= 29
	c_t2_t3010_mem0 += ADD_mem[1]

	c_t2_t3010_mem1 = S.Task('c_t2_t3010_mem1', length=1, delay_cost=1)
	S += c_t2_t3010_mem1 >= 29
	c_t2_t3010_mem1 += ADD_mem[3]

	c_t2_t5100 = S.Task('c_t2_t5100', length=1, delay_cost=1)
	S += c_t2_t5100 >= 29
	c_t2_t5100 += ADD[0]

	c_a1_0_y1__y1_0 = S.Task('c_a1_0_y1__y1_0', length=1, delay_cost=1)
	S += c_a1_0_y1__y1_0 >= 30
	c_a1_0_y1__y1_0 += ADD[3]

	c_t2_t0_t1_t0 = S.Task('c_t2_t0_t1_t0', length=7, delay_cost=1)
	S += c_t2_t0_t1_t0 >= 30
	c_t2_t0_t1_t0 += MUL[0]

	c_t2_t0_t1_t2_mem0 = S.Task('c_t2_t0_t1_t2_mem0', length=1, delay_cost=1)
	S += c_t2_t0_t1_t2_mem0 >= 30
	c_t2_t0_t1_t2_mem0 += ADD_mem[1]

	c_t2_t0_t1_t2_mem1 = S.Task('c_t2_t0_t1_t2_mem1', length=1, delay_cost=1)
	S += c_t2_t0_t1_t2_mem1 >= 30
	c_t2_t0_t1_t2_mem1 += ADD_mem[3]

	c_t2_t2_t0_t3 = S.Task('c_t2_t2_t0_t3', length=1, delay_cost=1)
	S += c_t2_t2_t0_t3 >= 30
	c_t2_t2_t0_t3 += ADD[1]

	c_t2_t2_t21_mem0 = S.Task('c_t2_t2_t21_mem0', length=1, delay_cost=1)
	S += c_t2_t2_t21_mem0 >= 30
	c_t2_t2_t21_mem0 += ADD_mem[2]

	c_t2_t2_t21_mem1 = S.Task('c_t2_t2_t21_mem1', length=1, delay_cost=1)
	S += c_t2_t2_t21_mem1 >= 30
	c_t2_t2_t21_mem1 += ADD_mem[0]

	c_t2_t3010 = S.Task('c_t2_t3010', length=1, delay_cost=1)
	S += c_t2_t3010 >= 30
	c_t2_t3010 += ADD[2]

	c_t2_t4001_mem0 = S.Task('c_t2_t4001_mem0', length=1, delay_cost=1)
	S += c_t2_t4001_mem0 >= 30
	c_t2_t4001_mem0 += ADD_mem[1]

	c_t2_t4001_mem1 = S.Task('c_t2_t4001_mem1', length=1, delay_cost=1)
	S += c_t2_t4001_mem1 >= 30
	c_t2_t4001_mem1 += ADD_mem[2]

	c_t2_t5011_mem0 = S.Task('c_t2_t5011_mem0', length=1, delay_cost=1)
	S += c_t2_t5011_mem0 >= 30
	c_t2_t5011_mem0 += ADD_mem[0]

	c_t2_t5011_mem1 = S.Task('c_t2_t5011_mem1', length=1, delay_cost=1)
	S += c_t2_t5011_mem1 >= 30
	c_t2_t5011_mem1 += ADD_mem[3]

	c_t3_t2_t1_t0_in = S.Task('c_t3_t2_t1_t0_in', length=1, delay_cost=1)
	S += c_t3_t2_t1_t0_in >= 30
	c_t3_t2_t1_t0_in += MUL_in[0]

	c_t3_t2_t1_t0_mem0 = S.Task('c_t3_t2_t1_t0_mem0', length=1, delay_cost=1)
	S += c_t3_t2_t1_t0_mem0 >= 30
	c_t3_t2_t1_t0_mem0 += INPUT_mem_r

	c_t3_t2_t1_t0_mem1 = S.Task('c_t3_t2_t1_t0_mem1', length=1, delay_cost=1)
	S += c_t3_t2_t1_t0_mem1 >= 30
	c_t3_t2_t1_t0_mem1 += INPUT_mem_r

	c_t2_t0_t1_t2 = S.Task('c_t2_t0_t1_t2', length=1, delay_cost=1)
	S += c_t2_t0_t1_t2 >= 31
	c_t2_t0_t1_t2 += ADD[1]

	c_t2_t0_t21_mem0 = S.Task('c_t2_t0_t21_mem0', length=1, delay_cost=1)
	S += c_t2_t0_t21_mem0 >= 31
	c_t2_t0_t21_mem0 += ADD_mem[3]

	c_t2_t0_t21_mem1 = S.Task('c_t2_t0_t21_mem1', length=1, delay_cost=1)
	S += c_t2_t0_t21_mem1 >= 31
	c_t2_t0_t21_mem1 += ADD_mem[3]

	c_t2_t1_t21_mem0 = S.Task('c_t2_t1_t21_mem0', length=1, delay_cost=1)
	S += c_t2_t1_t21_mem0 >= 31
	c_t2_t1_t21_mem0 += ADD_mem[1]

	c_t2_t1_t21_mem1 = S.Task('c_t2_t1_t21_mem1', length=1, delay_cost=1)
	S += c_t2_t1_t21_mem1 >= 31
	c_t2_t1_t21_mem1 += ADD_mem[2]

	c_t2_t2_t21 = S.Task('c_t2_t2_t21', length=1, delay_cost=1)
	S += c_t2_t2_t21 >= 31
	c_t2_t2_t21 += ADD[3]

	c_t2_t4001 = S.Task('c_t2_t4001', length=1, delay_cost=1)
	S += c_t2_t4001 >= 31
	c_t2_t4001 += ADD[0]

	c_t2_t5010_mem0 = S.Task('c_t2_t5010_mem0', length=1, delay_cost=1)
	S += c_t2_t5010_mem0 >= 31
	c_t2_t5010_mem0 += ADD_mem[2]

	c_t2_t5010_mem1 = S.Task('c_t2_t5010_mem1', length=1, delay_cost=1)
	S += c_t2_t5010_mem1 >= 31
	c_t2_t5010_mem1 += ADD_mem[1]

	c_t2_t5011 = S.Task('c_t2_t5011', length=1, delay_cost=1)
	S += c_t2_t5011 >= 31
	c_t2_t5011 += ADD[2]

	c_t3_t2_t0_t1_in = S.Task('c_t3_t2_t0_t1_in', length=1, delay_cost=1)
	S += c_t3_t2_t0_t1_in >= 31
	c_t3_t2_t0_t1_in += MUL_in[0]

	c_t3_t2_t0_t1_mem0 = S.Task('c_t3_t2_t0_t1_mem0', length=1, delay_cost=1)
	S += c_t3_t2_t0_t1_mem0 >= 31
	c_t3_t2_t0_t1_mem0 += INPUT_mem_r

	c_t3_t2_t0_t1_mem1 = S.Task('c_t3_t2_t0_t1_mem1', length=1, delay_cost=1)
	S += c_t3_t2_t0_t1_mem1 >= 31
	c_t3_t2_t0_t1_mem1 += INPUT_mem_r

	c_t3_t2_t1_t0 = S.Task('c_t3_t2_t1_t0', length=7, delay_cost=1)
	S += c_t3_t2_t1_t0 >= 31
	c_t3_t2_t1_t0 += MUL[0]

	c_t2_t0_t21 = S.Task('c_t2_t0_t21', length=1, delay_cost=1)
	S += c_t2_t0_t21 >= 32
	c_t2_t0_t21 += ADD[0]

	c_t2_t1_t0_t2_mem0 = S.Task('c_t2_t1_t0_t2_mem0', length=1, delay_cost=1)
	S += c_t2_t1_t0_t2_mem0 >= 32
	c_t2_t1_t0_t2_mem0 += ADD_mem[1]

	c_t2_t1_t0_t2_mem1 = S.Task('c_t2_t1_t0_t2_mem1', length=1, delay_cost=1)
	S += c_t2_t1_t0_t2_mem1 >= 32
	c_t2_t1_t0_t2_mem1 += ADD_mem[1]

	c_t2_t1_t21 = S.Task('c_t2_t1_t21', length=1, delay_cost=1)
	S += c_t2_t1_t21 >= 32
	c_t2_t1_t21 += ADD[1]

	c_t2_t3011_mem0 = S.Task('c_t2_t3011_mem0', length=1, delay_cost=1)
	S += c_t2_t3011_mem0 >= 32
	c_t2_t3011_mem0 += ADD_mem[3]

	c_t2_t3011_mem1 = S.Task('c_t2_t3011_mem1', length=1, delay_cost=1)
	S += c_t2_t3011_mem1 >= 32
	c_t2_t3011_mem1 += ADD_mem[2]

	c_t2_t5010 = S.Task('c_t2_t5010', length=1, delay_cost=1)
	S += c_t2_t5010 >= 32
	c_t2_t5010 += ADD[2]

	c_t3_t2_t0_t1 = S.Task('c_t3_t2_t0_t1', length=7, delay_cost=1)
	S += c_t3_t2_t0_t1 >= 32
	c_t3_t2_t0_t1 += MUL[0]

	c_t3_t2_t1_t1_in = S.Task('c_t3_t2_t1_t1_in', length=1, delay_cost=1)
	S += c_t3_t2_t1_t1_in >= 32
	c_t3_t2_t1_t1_in += MUL_in[0]

	c_t3_t2_t1_t1_mem0 = S.Task('c_t3_t2_t1_t1_mem0', length=1, delay_cost=1)
	S += c_t3_t2_t1_t1_mem0 >= 32
	c_t3_t2_t1_t1_mem0 += INPUT_mem_r

	c_t3_t2_t1_t1_mem1 = S.Task('c_t3_t2_t1_t1_mem1', length=1, delay_cost=1)
	S += c_t3_t2_t1_t1_mem1 >= 32
	c_t3_t2_t1_t1_mem1 += INPUT_mem_r

	c_t2_t1_t0_t2 = S.Task('c_t2_t1_t0_t2', length=1, delay_cost=1)
	S += c_t2_t1_t0_t2 >= 33
	c_t2_t1_t0_t2 += ADD[3]

	c_t2_t3011 = S.Task('c_t2_t3011', length=1, delay_cost=1)
	S += c_t2_t3011 >= 33
	c_t2_t3011 += ADD[2]

	c_t2_t4100_mem0 = S.Task('c_t2_t4100_mem0', length=1, delay_cost=1)
	S += c_t2_t4100_mem0 >= 33
	c_t2_t4100_mem0 += ADD_mem[2]

	c_t2_t4100_mem1 = S.Task('c_t2_t4100_mem1', length=1, delay_cost=1)
	S += c_t2_t4100_mem1 >= 33
	c_t2_t4100_mem1 += ADD_mem[2]

	c_t3_t2_t0_t0_in = S.Task('c_t3_t2_t0_t0_in', length=1, delay_cost=1)
	S += c_t3_t2_t0_t0_in >= 33
	c_t3_t2_t0_t0_in += MUL_in[0]

	c_t3_t2_t0_t0_mem0 = S.Task('c_t3_t2_t0_t0_mem0', length=1, delay_cost=1)
	S += c_t3_t2_t0_t0_mem0 >= 33
	c_t3_t2_t0_t0_mem0 += INPUT_mem_r

	c_t3_t2_t0_t0_mem1 = S.Task('c_t3_t2_t0_t0_mem1', length=1, delay_cost=1)
	S += c_t3_t2_t0_t0_mem1 >= 33
	c_t3_t2_t0_t0_mem1 += INPUT_mem_r

	c_t3_t2_t1_t1 = S.Task('c_t3_t2_t1_t1', length=7, delay_cost=1)
	S += c_t3_t2_t1_t1 >= 33
	c_t3_t2_t1_t1 += MUL[0]

	c_t2_t4100 = S.Task('c_t2_t4100', length=1, delay_cost=1)
	S += c_t2_t4100 >= 34
	c_t2_t4100 += ADD[3]

	c_t3_t1_t1_t1_in = S.Task('c_t3_t1_t1_t1_in', length=1, delay_cost=1)
	S += c_t3_t1_t1_t1_in >= 34
	c_t3_t1_t1_t1_in += MUL_in[0]

	c_t3_t1_t1_t1_mem0 = S.Task('c_t3_t1_t1_t1_mem0', length=1, delay_cost=1)
	S += c_t3_t1_t1_t1_mem0 >= 34
	c_t3_t1_t1_t1_mem0 += INPUT_mem_r

	c_t3_t1_t1_t1_mem1 = S.Task('c_t3_t1_t1_t1_mem1', length=1, delay_cost=1)
	S += c_t3_t1_t1_t1_mem1 >= 34
	c_t3_t1_t1_t1_mem1 += INPUT_mem_r

	c_t3_t2_t0_t0 = S.Task('c_t3_t2_t0_t0', length=7, delay_cost=1)
	S += c_t3_t2_t0_t0 >= 34
	c_t3_t2_t0_t0 += MUL[0]

	c_t3_t1_t1_t0_in = S.Task('c_t3_t1_t1_t0_in', length=1, delay_cost=1)
	S += c_t3_t1_t1_t0_in >= 35
	c_t3_t1_t1_t0_in += MUL_in[0]

	c_t3_t1_t1_t0_mem0 = S.Task('c_t3_t1_t1_t0_mem0', length=1, delay_cost=1)
	S += c_t3_t1_t1_t0_mem0 >= 35
	c_t3_t1_t1_t0_mem0 += INPUT_mem_r

	c_t3_t1_t1_t0_mem1 = S.Task('c_t3_t1_t1_t0_mem1', length=1, delay_cost=1)
	S += c_t3_t1_t1_t0_mem1 >= 35
	c_t3_t1_t1_t0_mem1 += INPUT_mem_r

	c_t3_t1_t1_t1 = S.Task('c_t3_t1_t1_t1', length=7, delay_cost=1)
	S += c_t3_t1_t1_t1 >= 35
	c_t3_t1_t1_t1 += MUL[0]

	c_t3_t1_t0_t1_in = S.Task('c_t3_t1_t0_t1_in', length=1, delay_cost=1)
	S += c_t3_t1_t0_t1_in >= 36
	c_t3_t1_t0_t1_in += MUL_in[0]

	c_t3_t1_t0_t1_mem0 = S.Task('c_t3_t1_t0_t1_mem0', length=1, delay_cost=1)
	S += c_t3_t1_t0_t1_mem0 >= 36
	c_t3_t1_t0_t1_mem0 += INPUT_mem_r

	c_t3_t1_t0_t1_mem1 = S.Task('c_t3_t1_t0_t1_mem1', length=1, delay_cost=1)
	S += c_t3_t1_t0_t1_mem1 >= 36
	c_t3_t1_t0_t1_mem1 += INPUT_mem_r

	c_t3_t1_t1_t0 = S.Task('c_t3_t1_t1_t0', length=7, delay_cost=1)
	S += c_t3_t1_t1_t0 >= 36
	c_t3_t1_t1_t0 += MUL[0]

	c_t3_t1_t0_t0_in = S.Task('c_t3_t1_t0_t0_in', length=1, delay_cost=1)
	S += c_t3_t1_t0_t0_in >= 37
	c_t3_t1_t0_t0_in += MUL_in[0]

	c_t3_t1_t0_t0_mem0 = S.Task('c_t3_t1_t0_t0_mem0', length=1, delay_cost=1)
	S += c_t3_t1_t0_t0_mem0 >= 37
	c_t3_t1_t0_t0_mem0 += INPUT_mem_r

	c_t3_t1_t0_t0_mem1 = S.Task('c_t3_t1_t0_t0_mem1', length=1, delay_cost=1)
	S += c_t3_t1_t0_t0_mem1 >= 37
	c_t3_t1_t0_t0_mem1 += INPUT_mem_r

	c_t3_t1_t0_t1 = S.Task('c_t3_t1_t0_t1', length=7, delay_cost=1)
	S += c_t3_t1_t0_t1 >= 37
	c_t3_t1_t0_t1 += MUL[0]

	c_t2_t0_t1_t1_in = S.Task('c_t2_t0_t1_t1_in', length=1, delay_cost=1)
	S += c_t2_t0_t1_t1_in >= 38
	c_t2_t0_t1_t1_in += MUL_in[0]

	c_t2_t0_t1_t1_mem0 = S.Task('c_t2_t0_t1_t1_mem0', length=1, delay_cost=1)
	S += c_t2_t0_t1_t1_mem0 >= 38
	c_t2_t0_t1_t1_mem0 += ADD_mem[3]

	c_t2_t0_t1_t1_mem1 = S.Task('c_t2_t0_t1_t1_mem1', length=1, delay_cost=1)
	S += c_t2_t0_t1_t1_mem1 >= 38
	c_t2_t0_t1_t1_mem1 += ADD_mem[3]

	c_t3_t1_t0_t0 = S.Task('c_t3_t1_t0_t0', length=7, delay_cost=1)
	S += c_t3_t1_t0_t0 >= 38
	c_t3_t1_t0_t0 += MUL[0]

	c_t3_t2_t30_mem0 = S.Task('c_t3_t2_t30_mem0', length=1, delay_cost=1)
	S += c_t3_t2_t30_mem0 >= 38
	c_t3_t2_t30_mem0 += INPUT_mem_r

	c_t3_t2_t30_mem1 = S.Task('c_t3_t2_t30_mem1', length=1, delay_cost=1)
	S += c_t3_t2_t30_mem1 >= 38
	c_t3_t2_t30_mem1 += INPUT_mem_r

	c_t2_t0_t1_t1 = S.Task('c_t2_t0_t1_t1', length=7, delay_cost=1)
	S += c_t2_t0_t1_t1 >= 39
	c_t2_t0_t1_t1 += MUL[0]

	c_t3_t0_t1_t3_mem0 = S.Task('c_t3_t0_t1_t3_mem0', length=1, delay_cost=1)
	S += c_t3_t0_t1_t3_mem0 >= 39
	c_t3_t0_t1_t3_mem0 += INPUT_mem_r

	c_t3_t0_t1_t3_mem1 = S.Task('c_t3_t0_t1_t3_mem1', length=1, delay_cost=1)
	S += c_t3_t0_t1_t3_mem1 >= 39
	c_t3_t0_t1_t3_mem1 += INPUT_mem_r

	c_t3_t2_t30 = S.Task('c_t3_t2_t30', length=1, delay_cost=1)
	S += c_t3_t2_t30 >= 39
	c_t3_t2_t30 += ADD[2]

	c_t3_t0_t1_t3 = S.Task('c_t3_t0_t1_t3', length=1, delay_cost=1)
	S += c_t3_t0_t1_t3 >= 40
	c_t3_t0_t1_t3 += ADD[0]

	c_t3_t1_t0_t2_mem0 = S.Task('c_t3_t1_t0_t2_mem0', length=1, delay_cost=1)
	S += c_t3_t1_t0_t2_mem0 >= 40
	c_t3_t1_t0_t2_mem0 += INPUT_mem_r

	c_t3_t1_t0_t2_mem1 = S.Task('c_t3_t1_t0_t2_mem1', length=1, delay_cost=1)
	S += c_t3_t1_t0_t2_mem1 >= 40
	c_t3_t1_t0_t2_mem1 += INPUT_mem_r

	c_t3_t1_t0_t2 = S.Task('c_t3_t1_t0_t2', length=1, delay_cost=1)
	S += c_t3_t1_t0_t2 >= 41
	c_t3_t1_t0_t2 += ADD[3]

	c_t3_t2_t1_t3_mem0 = S.Task('c_t3_t2_t1_t3_mem0', length=1, delay_cost=1)
	S += c_t3_t2_t1_t3_mem0 >= 41
	c_t3_t2_t1_t3_mem0 += INPUT_mem_r

	c_t3_t2_t1_t3_mem1 = S.Task('c_t3_t2_t1_t3_mem1', length=1, delay_cost=1)
	S += c_t3_t2_t1_t3_mem1 >= 41
	c_t3_t2_t1_t3_mem1 += INPUT_mem_r

	c_t3_t2_t0_t3_mem0 = S.Task('c_t3_t2_t0_t3_mem0', length=1, delay_cost=1)
	S += c_t3_t2_t0_t3_mem0 >= 42
	c_t3_t2_t0_t3_mem0 += INPUT_mem_r

	c_t3_t2_t0_t3_mem1 = S.Task('c_t3_t2_t0_t3_mem1', length=1, delay_cost=1)
	S += c_t3_t2_t0_t3_mem1 >= 42
	c_t3_t2_t0_t3_mem1 += INPUT_mem_r

	c_t3_t2_t1_t3 = S.Task('c_t3_t2_t1_t3', length=1, delay_cost=1)
	S += c_t3_t2_t1_t3 >= 42
	c_t3_t2_t1_t3 += ADD[0]

	c_t3_t0_t31_mem0 = S.Task('c_t3_t0_t31_mem0', length=1, delay_cost=1)
	S += c_t3_t0_t31_mem0 >= 43
	c_t3_t0_t31_mem0 += INPUT_mem_r

	c_t3_t0_t31_mem1 = S.Task('c_t3_t0_t31_mem1', length=1, delay_cost=1)
	S += c_t3_t0_t31_mem1 >= 43
	c_t3_t0_t31_mem1 += INPUT_mem_r

	c_t3_t2_t0_t3 = S.Task('c_t3_t2_t0_t3', length=1, delay_cost=1)
	S += c_t3_t2_t0_t3 >= 43
	c_t3_t2_t0_t3 += ADD[0]

	c_t3_t0_t20_mem0 = S.Task('c_t3_t0_t20_mem0', length=1, delay_cost=1)
	S += c_t3_t0_t20_mem0 >= 44
	c_t3_t0_t20_mem0 += INPUT_mem_r

	c_t3_t0_t20_mem1 = S.Task('c_t3_t0_t20_mem1', length=1, delay_cost=1)
	S += c_t3_t0_t20_mem1 >= 44
	c_t3_t0_t20_mem1 += INPUT_mem_r

	c_t3_t0_t31 = S.Task('c_t3_t0_t31', length=1, delay_cost=1)
	S += c_t3_t0_t31 >= 44
	c_t3_t0_t31 += ADD[1]

	c_t3_t1_t0_s00_mem0 = S.Task('c_t3_t1_t0_s00_mem0', length=1, delay_cost=1)
	S += c_t3_t1_t0_s00_mem0 >= 44
	c_t3_t1_t0_s00_mem0 += MUL_mem[0]

	c_t3_t0_t20 = S.Task('c_t3_t0_t20', length=1, delay_cost=1)
	S += c_t3_t0_t20 >= 45
	c_t3_t0_t20 += ADD[2]

	c_t3_t0_t21_mem0 = S.Task('c_t3_t0_t21_mem0', length=1, delay_cost=1)
	S += c_t3_t0_t21_mem0 >= 45
	c_t3_t0_t21_mem0 += INPUT_mem_r

	c_t3_t0_t21_mem1 = S.Task('c_t3_t0_t21_mem1', length=1, delay_cost=1)
	S += c_t3_t0_t21_mem1 >= 45
	c_t3_t0_t21_mem1 += INPUT_mem_r

	c_t3_t1_t0_s00 = S.Task('c_t3_t1_t0_s00', length=1, delay_cost=1)
	S += c_t3_t1_t0_s00 >= 45
	c_t3_t1_t0_s00 += ADD[0]

	c_t3_t1_t0_t5_mem0 = S.Task('c_t3_t1_t0_t5_mem0', length=1, delay_cost=1)
	S += c_t3_t1_t0_t5_mem0 >= 45
	c_t3_t1_t0_t5_mem0 += MUL_mem[0]

	c_t3_t1_t0_t5_mem1 = S.Task('c_t3_t1_t0_t5_mem1', length=1, delay_cost=1)
	S += c_t3_t1_t0_t5_mem1 >= 45
	c_t3_t1_t0_t5_mem1 += MUL_mem[0]

	c_t3_t0_t21 = S.Task('c_t3_t0_t21', length=1, delay_cost=1)
	S += c_t3_t0_t21 >= 46
	c_t3_t0_t21 += ADD[3]

	c_t3_t0_t30_mem0 = S.Task('c_t3_t0_t30_mem0', length=1, delay_cost=1)
	S += c_t3_t0_t30_mem0 >= 46
	c_t3_t0_t30_mem0 += INPUT_mem_r

	c_t3_t0_t30_mem1 = S.Task('c_t3_t0_t30_mem1', length=1, delay_cost=1)
	S += c_t3_t0_t30_mem1 >= 46
	c_t3_t0_t30_mem1 += INPUT_mem_r

	c_t3_t1_t0_t5 = S.Task('c_t3_t1_t0_t5', length=1, delay_cost=1)
	S += c_t3_t1_t0_t5 >= 46
	c_t3_t1_t0_t5 += ADD[0]

	c_t3_t0_t30 = S.Task('c_t3_t0_t30', length=1, delay_cost=1)
	S += c_t3_t0_t30 >= 47
	c_t3_t0_t30 += ADD[3]

	c_t3_t0_t4_t1_in = S.Task('c_t3_t0_t4_t1_in', length=1, delay_cost=1)
	S += c_t3_t0_t4_t1_in >= 47
	c_t3_t0_t4_t1_in += MUL_in[0]

	c_t3_t0_t4_t1_mem0 = S.Task('c_t3_t0_t4_t1_mem0', length=1, delay_cost=1)
	S += c_t3_t0_t4_t1_mem0 >= 47
	c_t3_t0_t4_t1_mem0 += ADD_mem[3]

	c_t3_t0_t4_t1_mem1 = S.Task('c_t3_t0_t4_t1_mem1', length=1, delay_cost=1)
	S += c_t3_t0_t4_t1_mem1 >= 47
	c_t3_t0_t4_t1_mem1 += ADD_mem[1]

	c_t3_t0_t4_t2_mem0 = S.Task('c_t3_t0_t4_t2_mem0', length=1, delay_cost=1)
	S += c_t3_t0_t4_t2_mem0 >= 47
	c_t3_t0_t4_t2_mem0 += ADD_mem[2]

	c_t3_t0_t4_t2_mem1 = S.Task('c_t3_t0_t4_t2_mem1', length=1, delay_cost=1)
	S += c_t3_t0_t4_t2_mem1 >= 47
	c_t3_t0_t4_t2_mem1 += ADD_mem[3]

	c_t3_t2_t21_mem0 = S.Task('c_t3_t2_t21_mem0', length=1, delay_cost=1)
	S += c_t3_t2_t21_mem0 >= 47
	c_t3_t2_t21_mem0 += INPUT_mem_r

	c_t3_t2_t21_mem1 = S.Task('c_t3_t2_t21_mem1', length=1, delay_cost=1)
	S += c_t3_t2_t21_mem1 >= 47
	c_t3_t2_t21_mem1 += INPUT_mem_r

	c_t3_t0_t4_t0_in = S.Task('c_t3_t0_t4_t0_in', length=1, delay_cost=1)
	S += c_t3_t0_t4_t0_in >= 48
	c_t3_t0_t4_t0_in += MUL_in[0]

	c_t3_t0_t4_t0_mem0 = S.Task('c_t3_t0_t4_t0_mem0', length=1, delay_cost=1)
	S += c_t3_t0_t4_t0_mem0 >= 48
	c_t3_t0_t4_t0_mem0 += ADD_mem[2]

	c_t3_t0_t4_t0_mem1 = S.Task('c_t3_t0_t4_t0_mem1', length=1, delay_cost=1)
	S += c_t3_t0_t4_t0_mem1 >= 48
	c_t3_t0_t4_t0_mem1 += ADD_mem[3]

	c_t3_t0_t4_t1 = S.Task('c_t3_t0_t4_t1', length=7, delay_cost=1)
	S += c_t3_t0_t4_t1 >= 48
	c_t3_t0_t4_t1 += MUL[0]

	c_t3_t0_t4_t2 = S.Task('c_t3_t0_t4_t2', length=1, delay_cost=1)
	S += c_t3_t0_t4_t2 >= 48
	c_t3_t0_t4_t2 += ADD[2]

	c_t3_t0_t4_t3_mem0 = S.Task('c_t3_t0_t4_t3_mem0', length=1, delay_cost=1)
	S += c_t3_t0_t4_t3_mem0 >= 48
	c_t3_t0_t4_t3_mem0 += ADD_mem[3]

	c_t3_t0_t4_t3_mem1 = S.Task('c_t3_t0_t4_t3_mem1', length=1, delay_cost=1)
	S += c_t3_t0_t4_t3_mem1 >= 48
	c_t3_t0_t4_t3_mem1 += ADD_mem[1]

	c_t3_t2_t0_t2_mem0 = S.Task('c_t3_t2_t0_t2_mem0', length=1, delay_cost=1)
	S += c_t3_t2_t0_t2_mem0 >= 48
	c_t3_t2_t0_t2_mem0 += INPUT_mem_r

	c_t3_t2_t0_t2_mem1 = S.Task('c_t3_t2_t0_t2_mem1', length=1, delay_cost=1)
	S += c_t3_t2_t0_t2_mem1 >= 48
	c_t3_t2_t0_t2_mem1 += INPUT_mem_r

	c_t3_t2_t21 = S.Task('c_t3_t2_t21', length=1, delay_cost=1)
	S += c_t3_t2_t21 >= 48
	c_t3_t2_t21 += ADD[0]

	c_t3_t0_t4_t0 = S.Task('c_t3_t0_t4_t0', length=7, delay_cost=1)
	S += c_t3_t0_t4_t0 >= 49
	c_t3_t0_t4_t0 += MUL[0]

	c_t3_t0_t4_t3 = S.Task('c_t3_t0_t4_t3', length=1, delay_cost=1)
	S += c_t3_t0_t4_t3 >= 49
	c_t3_t0_t4_t3 += ADD[2]

	c_t3_t2_t0_t2 = S.Task('c_t3_t2_t0_t2', length=1, delay_cost=1)
	S += c_t3_t2_t0_t2 >= 49
	c_t3_t2_t0_t2 += ADD[1]

	c_t3_t2_t20_mem0 = S.Task('c_t3_t2_t20_mem0', length=1, delay_cost=1)
	S += c_t3_t2_t20_mem0 >= 49
	c_t3_t2_t20_mem0 += INPUT_mem_r

	c_t3_t2_t20_mem1 = S.Task('c_t3_t2_t20_mem1', length=1, delay_cost=1)
	S += c_t3_t2_t20_mem1 >= 49
	c_t3_t2_t20_mem1 += INPUT_mem_r

	c_t3_t2_t1_t2_mem0 = S.Task('c_t3_t2_t1_t2_mem0', length=1, delay_cost=1)
	S += c_t3_t2_t1_t2_mem0 >= 50
	c_t3_t2_t1_t2_mem0 += INPUT_mem_r

	c_t3_t2_t1_t2_mem1 = S.Task('c_t3_t2_t1_t2_mem1', length=1, delay_cost=1)
	S += c_t3_t2_t1_t2_mem1 >= 50
	c_t3_t2_t1_t2_mem1 += INPUT_mem_r

	c_t3_t2_t20 = S.Task('c_t3_t2_t20', length=1, delay_cost=1)
	S += c_t3_t2_t20 >= 50
	c_t3_t2_t20 += ADD[3]

	c_t3_t2_t1_t2 = S.Task('c_t3_t2_t1_t2', length=1, delay_cost=1)
	S += c_t3_t2_t1_t2 >= 51
	c_t3_t2_t1_t2 += ADD[1]

	c_t3_t2_t31_mem0 = S.Task('c_t3_t2_t31_mem0', length=1, delay_cost=1)
	S += c_t3_t2_t31_mem0 >= 51
	c_t3_t2_t31_mem0 += INPUT_mem_r

	c_t3_t2_t31_mem1 = S.Task('c_t3_t2_t31_mem1', length=1, delay_cost=1)
	S += c_t3_t2_t31_mem1 >= 51
	c_t3_t2_t31_mem1 += INPUT_mem_r

	c_t3_t1_t31_mem0 = S.Task('c_t3_t1_t31_mem0', length=1, delay_cost=1)
	S += c_t3_t1_t31_mem0 >= 52
	c_t3_t1_t31_mem0 += INPUT_mem_r

	c_t3_t1_t31_mem1 = S.Task('c_t3_t1_t31_mem1', length=1, delay_cost=1)
	S += c_t3_t1_t31_mem1 >= 52
	c_t3_t1_t31_mem1 += INPUT_mem_r

	c_t3_t2_t31 = S.Task('c_t3_t2_t31', length=1, delay_cost=1)
	S += c_t3_t2_t31 >= 52
	c_t3_t2_t31 += ADD[0]

	c_t3_t1_t30_mem0 = S.Task('c_t3_t1_t30_mem0', length=1, delay_cost=1)
	S += c_t3_t1_t30_mem0 >= 53
	c_t3_t1_t30_mem0 += INPUT_mem_r

	c_t3_t1_t30_mem1 = S.Task('c_t3_t1_t30_mem1', length=1, delay_cost=1)
	S += c_t3_t1_t30_mem1 >= 53
	c_t3_t1_t30_mem1 += INPUT_mem_r

	c_t3_t1_t31 = S.Task('c_t3_t1_t31', length=1, delay_cost=1)
	S += c_t3_t1_t31 >= 53
	c_t3_t1_t31 += ADD[2]

	c_t3_t1_t21_mem0 = S.Task('c_t3_t1_t21_mem0', length=1, delay_cost=1)
	S += c_t3_t1_t21_mem0 >= 54
	c_t3_t1_t21_mem0 += INPUT_mem_r

	c_t3_t1_t21_mem1 = S.Task('c_t3_t1_t21_mem1', length=1, delay_cost=1)
	S += c_t3_t1_t21_mem1 >= 54
	c_t3_t1_t21_mem1 += INPUT_mem_r

	c_t3_t1_t30 = S.Task('c_t3_t1_t30', length=1, delay_cost=1)
	S += c_t3_t1_t30 >= 54
	c_t3_t1_t30 += ADD[0]

	c_t3_t1_t20_mem0 = S.Task('c_t3_t1_t20_mem0', length=1, delay_cost=1)
	S += c_t3_t1_t20_mem0 >= 55
	c_t3_t1_t20_mem0 += INPUT_mem_r

	c_t3_t1_t20_mem1 = S.Task('c_t3_t1_t20_mem1', length=1, delay_cost=1)
	S += c_t3_t1_t20_mem1 >= 55
	c_t3_t1_t20_mem1 += INPUT_mem_r

	c_t3_t1_t21 = S.Task('c_t3_t1_t21', length=1, delay_cost=1)
	S += c_t3_t1_t21 >= 55
	c_t3_t1_t21 += ADD[0]

	c_t3_t0_t1_t2_mem0 = S.Task('c_t3_t0_t1_t2_mem0', length=1, delay_cost=1)
	S += c_t3_t0_t1_t2_mem0 >= 56
	c_t3_t0_t1_t2_mem0 += INPUT_mem_r

	c_t3_t0_t1_t2_mem1 = S.Task('c_t3_t0_t1_t2_mem1', length=1, delay_cost=1)
	S += c_t3_t0_t1_t2_mem1 >= 56
	c_t3_t0_t1_t2_mem1 += INPUT_mem_r

	c_t3_t1_t20 = S.Task('c_t3_t1_t20', length=1, delay_cost=1)
	S += c_t3_t1_t20 >= 56
	c_t3_t1_t20 += ADD[0]

	c_t3_t0_t1_t2 = S.Task('c_t3_t0_t1_t2', length=1, delay_cost=1)
	S += c_t3_t0_t1_t2 >= 57
	c_t3_t0_t1_t2 += ADD[0]

	c_t3_t1_t1_t3_mem0 = S.Task('c_t3_t1_t1_t3_mem0', length=1, delay_cost=1)
	S += c_t3_t1_t1_t3_mem0 >= 57
	c_t3_t1_t1_t3_mem0 += INPUT_mem_r

	c_t3_t1_t1_t3_mem1 = S.Task('c_t3_t1_t1_t3_mem1', length=1, delay_cost=1)
	S += c_t3_t1_t1_t3_mem1 >= 57
	c_t3_t1_t1_t3_mem1 += INPUT_mem_r

	c_t3_t0_t1_t4_in = S.Task('c_t3_t0_t1_t4_in', length=1, delay_cost=1)
	S += c_t3_t0_t1_t4_in >= 58
	c_t3_t0_t1_t4_in += MUL_in[0]

	c_t3_t0_t1_t4_mem0 = S.Task('c_t3_t0_t1_t4_mem0', length=1, delay_cost=1)
	S += c_t3_t0_t1_t4_mem0 >= 58
	c_t3_t0_t1_t4_mem0 += ADD_mem[0]

	c_t3_t0_t1_t4_mem1 = S.Task('c_t3_t0_t1_t4_mem1', length=1, delay_cost=1)
	S += c_t3_t0_t1_t4_mem1 >= 58
	c_t3_t0_t1_t4_mem1 += ADD_mem[0]

	c_t3_t1_t1_t2_mem0 = S.Task('c_t3_t1_t1_t2_mem0', length=1, delay_cost=1)
	S += c_t3_t1_t1_t2_mem0 >= 58
	c_t3_t1_t1_t2_mem0 += INPUT_mem_r

	c_t3_t1_t1_t2_mem1 = S.Task('c_t3_t1_t1_t2_mem1', length=1, delay_cost=1)
	S += c_t3_t1_t1_t2_mem1 >= 58
	c_t3_t1_t1_t2_mem1 += INPUT_mem_r

	c_t3_t1_t1_t3 = S.Task('c_t3_t1_t1_t3', length=1, delay_cost=1)
	S += c_t3_t1_t1_t3 >= 58
	c_t3_t1_t1_t3 += ADD[0]

	c_t3_t0_t1_t4 = S.Task('c_t3_t0_t1_t4', length=7, delay_cost=1)
	S += c_t3_t0_t1_t4 >= 59
	c_t3_t0_t1_t4 += MUL[0]

	c_t3_t1_t0_t3_mem0 = S.Task('c_t3_t1_t0_t3_mem0', length=1, delay_cost=1)
	S += c_t3_t1_t0_t3_mem0 >= 59
	c_t3_t1_t0_t3_mem0 += INPUT_mem_r

	c_t3_t1_t0_t3_mem1 = S.Task('c_t3_t1_t0_t3_mem1', length=1, delay_cost=1)
	S += c_t3_t1_t0_t3_mem1 >= 59
	c_t3_t1_t0_t3_mem1 += INPUT_mem_r

	c_t3_t1_t1_t2 = S.Task('c_t3_t1_t1_t2', length=1, delay_cost=1)
	S += c_t3_t1_t1_t2 >= 59
	c_t3_t1_t1_t2 += ADD[0]

	c_t3_t1_t0_t3 = S.Task('c_t3_t1_t0_t3', length=1, delay_cost=1)
	S += c_t3_t1_t0_t3 >= 60
	c_t3_t1_t0_t3 += ADD[0]

	c_t3_t1_t1_t4_in = S.Task('c_t3_t1_t1_t4_in', length=1, delay_cost=1)
	S += c_t3_t1_t1_t4_in >= 60
	c_t3_t1_t1_t4_in += MUL_in[0]

	c_t3_t1_t1_t4_mem0 = S.Task('c_t3_t1_t1_t4_mem0', length=1, delay_cost=1)
	S += c_t3_t1_t1_t4_mem0 >= 60
	c_t3_t1_t1_t4_mem0 += ADD_mem[0]

	c_t3_t1_t1_t4_mem1 = S.Task('c_t3_t1_t1_t4_mem1', length=1, delay_cost=1)
	S += c_t3_t1_t1_t4_mem1 >= 60
	c_t3_t1_t1_t4_mem1 += ADD_mem[0]

	c_t3_t3101_mem0 = S.Task('c_t3_t3101_mem0', length=1, delay_cost=1)
	S += c_t3_t3101_mem0 >= 60
	c_t3_t3101_mem0 += INPUT_mem_r

	c_t3_t3101_mem1 = S.Task('c_t3_t3101_mem1', length=1, delay_cost=1)
	S += c_t3_t3101_mem1 >= 60
	c_t3_t3101_mem1 += INPUT_mem_r

	c_t3_t1_t0_t4_in = S.Task('c_t3_t1_t0_t4_in', length=1, delay_cost=1)
	S += c_t3_t1_t0_t4_in >= 61
	c_t3_t1_t0_t4_in += MUL_in[0]

	c_t3_t1_t0_t4_mem0 = S.Task('c_t3_t1_t0_t4_mem0', length=1, delay_cost=1)
	S += c_t3_t1_t0_t4_mem0 >= 61
	c_t3_t1_t0_t4_mem0 += ADD_mem[3]

	c_t3_t1_t0_t4_mem1 = S.Task('c_t3_t1_t0_t4_mem1', length=1, delay_cost=1)
	S += c_t3_t1_t0_t4_mem1 >= 61
	c_t3_t1_t0_t4_mem1 += ADD_mem[0]

	c_t3_t1_t1_t4 = S.Task('c_t3_t1_t1_t4', length=7, delay_cost=1)
	S += c_t3_t1_t1_t4 >= 61
	c_t3_t1_t1_t4 += MUL[0]

	c_t3_t3101 = S.Task('c_t3_t3101', length=1, delay_cost=1)
	S += c_t3_t3101 >= 61
	c_t3_t3101 += ADD[0]

	c_t3_t3110_mem0 = S.Task('c_t3_t3110_mem0', length=1, delay_cost=1)
	S += c_t3_t3110_mem0 >= 61
	c_t3_t3110_mem0 += INPUT_mem_r

	c_t3_t3110_mem1 = S.Task('c_t3_t3110_mem1', length=1, delay_cost=1)
	S += c_t3_t3110_mem1 >= 61
	c_t3_t3110_mem1 += INPUT_mem_r

	c_t3_t1_t0_t4 = S.Task('c_t3_t1_t0_t4', length=7, delay_cost=1)
	S += c_t3_t1_t0_t4 >= 62
	c_t3_t1_t0_t4 += MUL[0]

	c_t3_t3110 = S.Task('c_t3_t3110', length=1, delay_cost=1)
	S += c_t3_t3110 >= 62
	c_t3_t3110 += ADD[0]

	c_t3_t3111_mem0 = S.Task('c_t3_t3111_mem0', length=1, delay_cost=1)
	S += c_t3_t3111_mem0 >= 62
	c_t3_t3111_mem0 += INPUT_mem_r

	c_t3_t3111_mem1 = S.Task('c_t3_t3111_mem1', length=1, delay_cost=1)
	S += c_t3_t3111_mem1 >= 62
	c_t3_t3111_mem1 += INPUT_mem_r

	c_t3_t3111 = S.Task('c_t3_t3111', length=1, delay_cost=1)
	S += c_t3_t3111 >= 63
	c_t3_t3111 += ADD[2]

	c_t3_t4000_mem0 = S.Task('c_t3_t4000_mem0', length=1, delay_cost=1)
	S += c_t3_t4000_mem0 >= 63
	c_t3_t4000_mem0 += INPUT_mem_r

	c_t3_t4000_mem1 = S.Task('c_t3_t4000_mem1', length=1, delay_cost=1)
	S += c_t3_t4000_mem1 >= 63
	c_t3_t4000_mem1 += INPUT_mem_r

	c_t3_t4000 = S.Task('c_t3_t4000', length=1, delay_cost=1)
	S += c_t3_t4000 >= 64
	c_t3_t4000 += ADD[0]

	c_t3_t4001_mem0 = S.Task('c_t3_t4001_mem0', length=1, delay_cost=1)
	S += c_t3_t4001_mem0 >= 64
	c_t3_t4001_mem0 += INPUT_mem_r

	c_t3_t4001_mem1 = S.Task('c_t3_t4001_mem1', length=1, delay_cost=1)
	S += c_t3_t4001_mem1 >= 64
	c_t3_t4001_mem1 += INPUT_mem_r

	c_t3_t4001 = S.Task('c_t3_t4001', length=1, delay_cost=1)
	S += c_t3_t4001 >= 65
	c_t3_t4001 += ADD[0]

	c_t3_t4010_mem0 = S.Task('c_t3_t4010_mem0', length=1, delay_cost=1)
	S += c_t3_t4010_mem0 >= 65
	c_t3_t4010_mem0 += INPUT_mem_r

	c_t3_t4010_mem1 = S.Task('c_t3_t4010_mem1', length=1, delay_cost=1)
	S += c_t3_t4010_mem1 >= 65
	c_t3_t4010_mem1 += INPUT_mem_r

	c_t3_t4010 = S.Task('c_t3_t4010', length=1, delay_cost=1)
	S += c_t3_t4010 >= 66
	c_t3_t4010 += ADD[0]

	c_t3_t4011_mem0 = S.Task('c_t3_t4011_mem0', length=1, delay_cost=1)
	S += c_t3_t4011_mem0 >= 66
	c_t3_t4011_mem0 += INPUT_mem_r

	c_t3_t4011_mem1 = S.Task('c_t3_t4011_mem1', length=1, delay_cost=1)
	S += c_t3_t4011_mem1 >= 66
	c_t3_t4011_mem1 += INPUT_mem_r

	c_t3_t4011 = S.Task('c_t3_t4011', length=1, delay_cost=1)
	S += c_t3_t4011 >= 67
	c_t3_t4011 += ADD[0]

	c_t3_t4100_mem0 = S.Task('c_t3_t4100_mem0', length=1, delay_cost=1)
	S += c_t3_t4100_mem0 >= 67
	c_t3_t4100_mem0 += INPUT_mem_r

	c_t3_t4100_mem1 = S.Task('c_t3_t4100_mem1', length=1, delay_cost=1)
	S += c_t3_t4100_mem1 >= 67
	c_t3_t4100_mem1 += INPUT_mem_r

	c_t3_t4100 = S.Task('c_t3_t4100', length=1, delay_cost=1)
	S += c_t3_t4100 >= 68
	c_t3_t4100 += ADD[0]

	c_t3_t4101_mem0 = S.Task('c_t3_t4101_mem0', length=1, delay_cost=1)
	S += c_t3_t4101_mem0 >= 68
	c_t3_t4101_mem0 += INPUT_mem_r

	c_t3_t4101_mem1 = S.Task('c_t3_t4101_mem1', length=1, delay_cost=1)
	S += c_t3_t4101_mem1 >= 68
	c_t3_t4101_mem1 += INPUT_mem_r

	c_t3_t4101 = S.Task('c_t3_t4101', length=1, delay_cost=1)
	S += c_t3_t4101 >= 69
	c_t3_t4101 += ADD[0]

	c_t3_t4110_mem0 = S.Task('c_t3_t4110_mem0', length=1, delay_cost=1)
	S += c_t3_t4110_mem0 >= 69
	c_t3_t4110_mem0 += INPUT_mem_r

	c_t3_t4110_mem1 = S.Task('c_t3_t4110_mem1', length=1, delay_cost=1)
	S += c_t3_t4110_mem1 >= 69
	c_t3_t4110_mem1 += INPUT_mem_r

	c_t3_t4110 = S.Task('c_t3_t4110', length=1, delay_cost=1)
	S += c_t3_t4110 >= 70
	c_t3_t4110 += ADD[0]

	c_t3_t4111_mem0 = S.Task('c_t3_t4111_mem0', length=1, delay_cost=1)
	S += c_t3_t4111_mem0 >= 70
	c_t3_t4111_mem0 += INPUT_mem_r

	c_t3_t4111_mem1 = S.Task('c_t3_t4111_mem1', length=1, delay_cost=1)
	S += c_t3_t4111_mem1 >= 70
	c_t3_t4111_mem1 += INPUT_mem_r

	c_t3_t3000_mem0 = S.Task('c_t3_t3000_mem0', length=1, delay_cost=1)
	S += c_t3_t3000_mem0 >= 71
	c_t3_t3000_mem0 += INPUT_mem_r

	c_t3_t3000_mem1 = S.Task('c_t3_t3000_mem1', length=1, delay_cost=1)
	S += c_t3_t3000_mem1 >= 71
	c_t3_t3000_mem1 += INPUT_mem_r

	c_t3_t4111 = S.Task('c_t3_t4111', length=1, delay_cost=1)
	S += c_t3_t4111 >= 71
	c_t3_t4111 += ADD[0]

	c_t3_t3000 = S.Task('c_t3_t3000', length=1, delay_cost=1)
	S += c_t3_t3000 >= 72
	c_t3_t3000 += ADD[0]

	c_t3_t5000_mem0 = S.Task('c_t3_t5000_mem0', length=1, delay_cost=1)
	S += c_t3_t5000_mem0 >= 72
	c_t3_t5000_mem0 += INPUT_mem_r

	c_t3_t5000_mem1 = S.Task('c_t3_t5000_mem1', length=1, delay_cost=1)
	S += c_t3_t5000_mem1 >= 72
	c_t3_t5000_mem1 += INPUT_mem_r

	c_t3_t5000 = S.Task('c_t3_t5000', length=1, delay_cost=1)
	S += c_t3_t5000 >= 73
	c_t3_t5000 += ADD[1]

	c_t3_t5001_mem0 = S.Task('c_t3_t5001_mem0', length=1, delay_cost=1)
	S += c_t3_t5001_mem0 >= 73
	c_t3_t5001_mem0 += INPUT_mem_r

	c_t3_t5001_mem1 = S.Task('c_t3_t5001_mem1', length=1, delay_cost=1)
	S += c_t3_t5001_mem1 >= 73
	c_t3_t5001_mem1 += INPUT_mem_r

	c_t3_t5001 = S.Task('c_t3_t5001', length=1, delay_cost=1)
	S += c_t3_t5001 >= 74
	c_t3_t5001 += ADD[1]

	c_t3_t5010_mem0 = S.Task('c_t3_t5010_mem0', length=1, delay_cost=1)
	S += c_t3_t5010_mem0 >= 74
	c_t3_t5010_mem0 += INPUT_mem_r

	c_t3_t5010_mem1 = S.Task('c_t3_t5010_mem1', length=1, delay_cost=1)
	S += c_t3_t5010_mem1 >= 74
	c_t3_t5010_mem1 += INPUT_mem_r

	c_t3_t5010 = S.Task('c_t3_t5010', length=1, delay_cost=1)
	S += c_t3_t5010 >= 75
	c_t3_t5010 += ADD[0]

	c_t3_t5011_mem0 = S.Task('c_t3_t5011_mem0', length=1, delay_cost=1)
	S += c_t3_t5011_mem0 >= 75
	c_t3_t5011_mem0 += INPUT_mem_r

	c_t3_t5011_mem1 = S.Task('c_t3_t5011_mem1', length=1, delay_cost=1)
	S += c_t3_t5011_mem1 >= 75
	c_t3_t5011_mem1 += INPUT_mem_r

	c_t3_t5011 = S.Task('c_t3_t5011', length=1, delay_cost=1)
	S += c_t3_t5011 >= 76
	c_t3_t5011 += ADD[0]

	c_t3_t5100_mem0 = S.Task('c_t3_t5100_mem0', length=1, delay_cost=1)
	S += c_t3_t5100_mem0 >= 76
	c_t3_t5100_mem0 += INPUT_mem_r

	c_t3_t5100_mem1 = S.Task('c_t3_t5100_mem1', length=1, delay_cost=1)
	S += c_t3_t5100_mem1 >= 76
	c_t3_t5100_mem1 += INPUT_mem_r

	c_t3_t5100 = S.Task('c_t3_t5100', length=1, delay_cost=1)
	S += c_t3_t5100 >= 77
	c_t3_t5100 += ADD[0]

	c_t3_t5101_mem0 = S.Task('c_t3_t5101_mem0', length=1, delay_cost=1)
	S += c_t3_t5101_mem0 >= 77
	c_t3_t5101_mem0 += INPUT_mem_r

	c_t3_t5101_mem1 = S.Task('c_t3_t5101_mem1', length=1, delay_cost=1)
	S += c_t3_t5101_mem1 >= 77
	c_t3_t5101_mem1 += INPUT_mem_r

	c_t3_t5101 = S.Task('c_t3_t5101', length=1, delay_cost=1)
	S += c_t3_t5101 >= 78
	c_t3_t5101 += ADD[0]

	c_t3_t5110_mem0 = S.Task('c_t3_t5110_mem0', length=1, delay_cost=1)
	S += c_t3_t5110_mem0 >= 78
	c_t3_t5110_mem0 += INPUT_mem_r

	c_t3_t5110_mem1 = S.Task('c_t3_t5110_mem1', length=1, delay_cost=1)
	S += c_t3_t5110_mem1 >= 78
	c_t3_t5110_mem1 += INPUT_mem_r

	c_t3_t5110 = S.Task('c_t3_t5110', length=1, delay_cost=1)
	S += c_t3_t5110 >= 79
	c_t3_t5110 += ADD[0]

	c_t3_t5111_mem0 = S.Task('c_t3_t5111_mem0', length=1, delay_cost=1)
	S += c_t3_t5111_mem0 >= 79
	c_t3_t5111_mem0 += INPUT_mem_r

	c_t3_t5111_mem1 = S.Task('c_t3_t5111_mem1', length=1, delay_cost=1)
	S += c_t3_t5111_mem1 >= 79
	c_t3_t5111_mem1 += INPUT_mem_r

	c_t3_t3001_mem0 = S.Task('c_t3_t3001_mem0', length=1, delay_cost=1)
	S += c_t3_t3001_mem0 >= 80
	c_t3_t3001_mem0 += INPUT_mem_r

	c_t3_t3001_mem1 = S.Task('c_t3_t3001_mem1', length=1, delay_cost=1)
	S += c_t3_t3001_mem1 >= 80
	c_t3_t3001_mem1 += INPUT_mem_r

	c_t3_t5111 = S.Task('c_t3_t5111', length=1, delay_cost=1)
	S += c_t3_t5111 >= 80
	c_t3_t5111 += ADD[0]

	c_t3_t3001 = S.Task('c_t3_t3001', length=1, delay_cost=1)
	S += c_t3_t3001 >= 81
	c_t3_t3001 += ADD[0]

	c_t3_t3010_mem0 = S.Task('c_t3_t3010_mem0', length=1, delay_cost=1)
	S += c_t3_t3010_mem0 >= 81
	c_t3_t3010_mem0 += INPUT_mem_r

	c_t3_t3010_mem1 = S.Task('c_t3_t3010_mem1', length=1, delay_cost=1)
	S += c_t3_t3010_mem1 >= 81
	c_t3_t3010_mem1 += INPUT_mem_r

	c_t3_t3010 = S.Task('c_t3_t3010', length=1, delay_cost=1)
	S += c_t3_t3010 >= 82
	c_t3_t3010 += ADD[0]

	c_t3_t3011_mem0 = S.Task('c_t3_t3011_mem0', length=1, delay_cost=1)
	S += c_t3_t3011_mem0 >= 82
	c_t3_t3011_mem0 += INPUT_mem_r

	c_t3_t3011_mem1 = S.Task('c_t3_t3011_mem1', length=1, delay_cost=1)
	S += c_t3_t3011_mem1 >= 82
	c_t3_t3011_mem1 += INPUT_mem_r

	c_t3_t3011 = S.Task('c_t3_t3011', length=1, delay_cost=1)
	S += c_t3_t3011 >= 83
	c_t3_t3011 += ADD[3]

	c_t3_t3100_mem0 = S.Task('c_t3_t3100_mem0', length=1, delay_cost=1)
	S += c_t3_t3100_mem0 >= 83
	c_t3_t3100_mem0 += INPUT_mem_r

	c_t3_t3100_mem1 = S.Task('c_t3_t3100_mem1', length=1, delay_cost=1)
	S += c_t3_t3100_mem1 >= 83
	c_t3_t3100_mem1 += INPUT_mem_r

	c_a1_0_y1__y1_1_mem0 = S.Task('c_a1_0_y1__y1_1_mem0', length=1, delay_cost=1)
	S += c_a1_0_y1__y1_1_mem0 >= 84
	c_a1_0_y1__y1_1_mem0 += ADD_mem[3]

	c_a1_0_y1__y1_1_mem1 = S.Task('c_a1_0_y1__y1_1_mem1', length=1, delay_cost=1)
	S += c_a1_0_y1__y1_1_mem1 >= 84
	c_a1_0_y1__y1_1_mem1 += INPUT_mem_r

	c_t3_t3100 = S.Task('c_t3_t3100', length=1, delay_cost=1)
	S += c_t3_t3100 >= 84
	c_t3_t3100 += ADD[3]

	c_a1_0_y1__y1_1 = S.Task('c_a1_0_y1__y1_1', length=1, delay_cost=1)
	S += c_a1_0_y1__y1_1 >= 85
	c_a1_0_y1__y1_1 += ADD[0]


	# new tasks
	c_t3_t1_t1_s00 = S.Task('c_t3_t1_t1_s00', length=1, delay_cost=1)
	c_t3_t1_t1_s00 += alt(ADD)

	c_t3_t1_t1_s00_mem0 = S.Task('c_t3_t1_t1_s00_mem0', length=1, delay_cost=1)
	c_t3_t1_t1_s00_mem0 += MUL_mem[0]
	S += 42 < c_t3_t1_t1_s00_mem0
	S += c_t3_t1_t1_s00_mem0 <= c_t3_t1_t1_s00

	c_t3_t1_t1_t5 = S.Task('c_t3_t1_t1_t5', length=1, delay_cost=1)
	c_t3_t1_t1_t5 += alt(ADD)

	c_t3_t1_t1_t5_mem0 = S.Task('c_t3_t1_t1_t5_mem0', length=1, delay_cost=1)
	c_t3_t1_t1_t5_mem0 += MUL_mem[0]
	S += 43 < c_t3_t1_t1_t5_mem0
	S += c_t3_t1_t1_t5_mem0 <= c_t3_t1_t1_t5

	c_t3_t1_t1_t5_mem1 = S.Task('c_t3_t1_t1_t5_mem1', length=1, delay_cost=1)
	c_t3_t1_t1_t5_mem1 += MUL_mem[0]
	S += 42 < c_t3_t1_t1_t5_mem1
	S += c_t3_t1_t1_t5_mem1 <= c_t3_t1_t1_t5

	c_t3_t1_t4_t0_in = S.Task('c_t3_t1_t4_t0_in', length=1, delay_cost=1)
	c_t3_t1_t4_t0_in += alt(MUL_in)
	c_t3_t1_t4_t0 = S.Task('c_t3_t1_t4_t0', length=7, delay_cost=1)
	c_t3_t1_t4_t0 += alt(MUL)
	S += c_t3_t1_t4_t0>=c_t3_t1_t4_t0_in

	c_t3_t1_t4_t0_mem0 = S.Task('c_t3_t1_t4_t0_mem0', length=1, delay_cost=1)
	c_t3_t1_t4_t0_mem0 += ADD_mem[0]
	S += 57 < c_t3_t1_t4_t0_mem0
	S += c_t3_t1_t4_t0_mem0 <= c_t3_t1_t4_t0

	c_t3_t1_t4_t0_mem1 = S.Task('c_t3_t1_t4_t0_mem1', length=1, delay_cost=1)
	c_t3_t1_t4_t0_mem1 += ADD_mem[0]
	S += 55 < c_t3_t1_t4_t0_mem1
	S += c_t3_t1_t4_t0_mem1 <= c_t3_t1_t4_t0

	c_t3_t1_t4_t1_in = S.Task('c_t3_t1_t4_t1_in', length=1, delay_cost=1)
	c_t3_t1_t4_t1_in += alt(MUL_in)
	c_t3_t1_t4_t1 = S.Task('c_t3_t1_t4_t1', length=7, delay_cost=1)
	c_t3_t1_t4_t1 += alt(MUL)
	S += c_t3_t1_t4_t1>=c_t3_t1_t4_t1_in

	c_t3_t1_t4_t1_mem0 = S.Task('c_t3_t1_t4_t1_mem0', length=1, delay_cost=1)
	c_t3_t1_t4_t1_mem0 += ADD_mem[0]
	S += 56 < c_t3_t1_t4_t1_mem0
	S += c_t3_t1_t4_t1_mem0 <= c_t3_t1_t4_t1

	c_t3_t1_t4_t1_mem1 = S.Task('c_t3_t1_t4_t1_mem1', length=1, delay_cost=1)
	c_t3_t1_t4_t1_mem1 += ADD_mem[2]
	S += 54 < c_t3_t1_t4_t1_mem1
	S += c_t3_t1_t4_t1_mem1 <= c_t3_t1_t4_t1

	c_t3_t1_t4_t2 = S.Task('c_t3_t1_t4_t2', length=1, delay_cost=1)
	c_t3_t1_t4_t2 += alt(ADD)

	c_t3_t1_t4_t2_mem0 = S.Task('c_t3_t1_t4_t2_mem0', length=1, delay_cost=1)
	c_t3_t1_t4_t2_mem0 += ADD_mem[0]
	S += 57 < c_t3_t1_t4_t2_mem0
	S += c_t3_t1_t4_t2_mem0 <= c_t3_t1_t4_t2

	c_t3_t1_t4_t2_mem1 = S.Task('c_t3_t1_t4_t2_mem1', length=1, delay_cost=1)
	c_t3_t1_t4_t2_mem1 += ADD_mem[0]
	S += 56 < c_t3_t1_t4_t2_mem1
	S += c_t3_t1_t4_t2_mem1 <= c_t3_t1_t4_t2

	c_t3_t1_t4_t3 = S.Task('c_t3_t1_t4_t3', length=1, delay_cost=1)
	c_t3_t1_t4_t3 += alt(ADD)

	c_t3_t1_t4_t3_mem0 = S.Task('c_t3_t1_t4_t3_mem0', length=1, delay_cost=1)
	c_t3_t1_t4_t3_mem0 += ADD_mem[0]
	S += 55 < c_t3_t1_t4_t3_mem0
	S += c_t3_t1_t4_t3_mem0 <= c_t3_t1_t4_t3

	c_t3_t1_t4_t3_mem1 = S.Task('c_t3_t1_t4_t3_mem1', length=1, delay_cost=1)
	c_t3_t1_t4_t3_mem1 += ADD_mem[2]
	S += 54 < c_t3_t1_t4_t3_mem1
	S += c_t3_t1_t4_t3_mem1 <= c_t3_t1_t4_t3

	c_t3_t2_t0_t4_in = S.Task('c_t3_t2_t0_t4_in', length=1, delay_cost=1)
	c_t3_t2_t0_t4_in += alt(MUL_in)
	c_t3_t2_t0_t4 = S.Task('c_t3_t2_t0_t4', length=7, delay_cost=1)
	c_t3_t2_t0_t4 += alt(MUL)
	S += c_t3_t2_t0_t4>=c_t3_t2_t0_t4_in

	c_t3_t2_t0_t4_mem0 = S.Task('c_t3_t2_t0_t4_mem0', length=1, delay_cost=1)
	c_t3_t2_t0_t4_mem0 += ADD_mem[1]
	S += 50 < c_t3_t2_t0_t4_mem0
	S += c_t3_t2_t0_t4_mem0 <= c_t3_t2_t0_t4

	c_t3_t2_t0_t4_mem1 = S.Task('c_t3_t2_t0_t4_mem1', length=1, delay_cost=1)
	c_t3_t2_t0_t4_mem1 += ADD_mem[0]
	S += 44 < c_t3_t2_t0_t4_mem1
	S += c_t3_t2_t0_t4_mem1 <= c_t3_t2_t0_t4

	c_t3_t2_t0_s00 = S.Task('c_t3_t2_t0_s00', length=1, delay_cost=1)
	c_t3_t2_t0_s00 += alt(ADD)

	c_t3_t2_t0_s00_mem0 = S.Task('c_t3_t2_t0_s00_mem0', length=1, delay_cost=1)
	c_t3_t2_t0_s00_mem0 += MUL_mem[0]
	S += 39 < c_t3_t2_t0_s00_mem0
	S += c_t3_t2_t0_s00_mem0 <= c_t3_t2_t0_s00

	c_t3_t2_t0_t5 = S.Task('c_t3_t2_t0_t5', length=1, delay_cost=1)
	c_t3_t2_t0_t5 += alt(ADD)

	c_t3_t2_t0_t5_mem0 = S.Task('c_t3_t2_t0_t5_mem0', length=1, delay_cost=1)
	c_t3_t2_t0_t5_mem0 += MUL_mem[0]
	S += 41 < c_t3_t2_t0_t5_mem0
	S += c_t3_t2_t0_t5_mem0 <= c_t3_t2_t0_t5

	c_t3_t2_t0_t5_mem1 = S.Task('c_t3_t2_t0_t5_mem1', length=1, delay_cost=1)
	c_t3_t2_t0_t5_mem1 += MUL_mem[0]
	S += 39 < c_t3_t2_t0_t5_mem1
	S += c_t3_t2_t0_t5_mem1 <= c_t3_t2_t0_t5

	c_t3_t2_t1_t4_in = S.Task('c_t3_t2_t1_t4_in', length=1, delay_cost=1)
	c_t3_t2_t1_t4_in += alt(MUL_in)
	c_t3_t2_t1_t4 = S.Task('c_t3_t2_t1_t4', length=7, delay_cost=1)
	c_t3_t2_t1_t4 += alt(MUL)
	S += c_t3_t2_t1_t4>=c_t3_t2_t1_t4_in

	c_t3_t2_t1_t4_mem0 = S.Task('c_t3_t2_t1_t4_mem0', length=1, delay_cost=1)
	c_t3_t2_t1_t4_mem0 += ADD_mem[1]
	S += 52 < c_t3_t2_t1_t4_mem0
	S += c_t3_t2_t1_t4_mem0 <= c_t3_t2_t1_t4

	c_t3_t2_t1_t4_mem1 = S.Task('c_t3_t2_t1_t4_mem1', length=1, delay_cost=1)
	c_t3_t2_t1_t4_mem1 += ADD_mem[0]
	S += 43 < c_t3_t2_t1_t4_mem1
	S += c_t3_t2_t1_t4_mem1 <= c_t3_t2_t1_t4

	c_t3_t2_t1_s00 = S.Task('c_t3_t2_t1_s00', length=1, delay_cost=1)
	c_t3_t2_t1_s00 += alt(ADD)

	c_t3_t2_t1_s00_mem0 = S.Task('c_t3_t2_t1_s00_mem0', length=1, delay_cost=1)
	c_t3_t2_t1_s00_mem0 += MUL_mem[0]
	S += 40 < c_t3_t2_t1_s00_mem0
	S += c_t3_t2_t1_s00_mem0 <= c_t3_t2_t1_s00

	c_t3_t2_t1_t5 = S.Task('c_t3_t2_t1_t5', length=1, delay_cost=1)
	c_t3_t2_t1_t5 += alt(ADD)

	c_t3_t2_t1_t5_mem0 = S.Task('c_t3_t2_t1_t5_mem0', length=1, delay_cost=1)
	c_t3_t2_t1_t5_mem0 += MUL_mem[0]
	S += 38 < c_t3_t2_t1_t5_mem0
	S += c_t3_t2_t1_t5_mem0 <= c_t3_t2_t1_t5

	c_t3_t2_t1_t5_mem1 = S.Task('c_t3_t2_t1_t5_mem1', length=1, delay_cost=1)
	c_t3_t2_t1_t5_mem1 += MUL_mem[0]
	S += 40 < c_t3_t2_t1_t5_mem1
	S += c_t3_t2_t1_t5_mem1 <= c_t3_t2_t1_t5

	c_t3_t2_t4_t0_in = S.Task('c_t3_t2_t4_t0_in', length=1, delay_cost=1)
	c_t3_t2_t4_t0_in += alt(MUL_in)
	c_t3_t2_t4_t0 = S.Task('c_t3_t2_t4_t0', length=7, delay_cost=1)
	c_t3_t2_t4_t0 += alt(MUL)
	S += c_t3_t2_t4_t0>=c_t3_t2_t4_t0_in

	c_t3_t2_t4_t0_mem0 = S.Task('c_t3_t2_t4_t0_mem0', length=1, delay_cost=1)
	c_t3_t2_t4_t0_mem0 += ADD_mem[3]
	S += 51 < c_t3_t2_t4_t0_mem0
	S += c_t3_t2_t4_t0_mem0 <= c_t3_t2_t4_t0

	c_t3_t2_t4_t0_mem1 = S.Task('c_t3_t2_t4_t0_mem1', length=1, delay_cost=1)
	c_t3_t2_t4_t0_mem1 += ADD_mem[2]
	S += 40 < c_t3_t2_t4_t0_mem1
	S += c_t3_t2_t4_t0_mem1 <= c_t3_t2_t4_t0

	c_t3_t2_t4_t1_in = S.Task('c_t3_t2_t4_t1_in', length=1, delay_cost=1)
	c_t3_t2_t4_t1_in += alt(MUL_in)
	c_t3_t2_t4_t1 = S.Task('c_t3_t2_t4_t1', length=7, delay_cost=1)
	c_t3_t2_t4_t1 += alt(MUL)
	S += c_t3_t2_t4_t1>=c_t3_t2_t4_t1_in

	c_t3_t2_t4_t1_mem0 = S.Task('c_t3_t2_t4_t1_mem0', length=1, delay_cost=1)
	c_t3_t2_t4_t1_mem0 += ADD_mem[0]
	S += 49 < c_t3_t2_t4_t1_mem0
	S += c_t3_t2_t4_t1_mem0 <= c_t3_t2_t4_t1

	c_t3_t2_t4_t1_mem1 = S.Task('c_t3_t2_t4_t1_mem1', length=1, delay_cost=1)
	c_t3_t2_t4_t1_mem1 += ADD_mem[0]
	S += 53 < c_t3_t2_t4_t1_mem1
	S += c_t3_t2_t4_t1_mem1 <= c_t3_t2_t4_t1

	c_t3_t2_t4_t2 = S.Task('c_t3_t2_t4_t2', length=1, delay_cost=1)
	c_t3_t2_t4_t2 += alt(ADD)

	c_t3_t2_t4_t2_mem0 = S.Task('c_t3_t2_t4_t2_mem0', length=1, delay_cost=1)
	c_t3_t2_t4_t2_mem0 += ADD_mem[3]
	S += 51 < c_t3_t2_t4_t2_mem0
	S += c_t3_t2_t4_t2_mem0 <= c_t3_t2_t4_t2

	c_t3_t2_t4_t2_mem1 = S.Task('c_t3_t2_t4_t2_mem1', length=1, delay_cost=1)
	c_t3_t2_t4_t2_mem1 += ADD_mem[0]
	S += 49 < c_t3_t2_t4_t2_mem1
	S += c_t3_t2_t4_t2_mem1 <= c_t3_t2_t4_t2

	c_t3_t2_t4_t3 = S.Task('c_t3_t2_t4_t3', length=1, delay_cost=1)
	c_t3_t2_t4_t3 += alt(ADD)

	c_t3_t2_t4_t3_mem0 = S.Task('c_t3_t2_t4_t3_mem0', length=1, delay_cost=1)
	c_t3_t2_t4_t3_mem0 += ADD_mem[2]
	S += 40 < c_t3_t2_t4_t3_mem0
	S += c_t3_t2_t4_t3_mem0 <= c_t3_t2_t4_t3

	c_t3_t2_t4_t3_mem1 = S.Task('c_t3_t2_t4_t3_mem1', length=1, delay_cost=1)
	c_t3_t2_t4_t3_mem1 += ADD_mem[0]
	S += 53 < c_t3_t2_t4_t3_mem1
	S += c_t3_t2_t4_t3_mem1 <= c_t3_t2_t4_t3

	c_t3_t3_t0_t0_in = S.Task('c_t3_t3_t0_t0_in', length=1, delay_cost=1)
	c_t3_t3_t0_t0_in += alt(MUL_in)
	c_t3_t3_t0_t0 = S.Task('c_t3_t3_t0_t0', length=7, delay_cost=1)
	c_t3_t3_t0_t0 += alt(MUL)
	S += c_t3_t3_t0_t0>=c_t3_t3_t0_t0_in

	c_t3_t3_t0_t0_mem0 = S.Task('c_t3_t3_t0_t0_mem0', length=1, delay_cost=1)
	c_t3_t3_t0_t0_mem0 += ADD_mem[0]
	S += 73 < c_t3_t3_t0_t0_mem0
	S += c_t3_t3_t0_t0_mem0 <= c_t3_t3_t0_t0

	c_t3_t3_t0_t0_mem1 = S.Task('c_t3_t3_t0_t0_mem1', length=1, delay_cost=1)
	c_t3_t3_t0_t0_mem1 += ADD_mem[3]
	S += 85 < c_t3_t3_t0_t0_mem1
	S += c_t3_t3_t0_t0_mem1 <= c_t3_t3_t0_t0

	c_t3_t3_t0_t1_in = S.Task('c_t3_t3_t0_t1_in', length=1, delay_cost=1)
	c_t3_t3_t0_t1_in += alt(MUL_in)
	c_t3_t3_t0_t1 = S.Task('c_t3_t3_t0_t1', length=7, delay_cost=1)
	c_t3_t3_t0_t1 += alt(MUL)
	S += c_t3_t3_t0_t1>=c_t3_t3_t0_t1_in

	c_t3_t3_t0_t1_mem0 = S.Task('c_t3_t3_t0_t1_mem0', length=1, delay_cost=1)
	c_t3_t3_t0_t1_mem0 += ADD_mem[0]
	S += 82 < c_t3_t3_t0_t1_mem0
	S += c_t3_t3_t0_t1_mem0 <= c_t3_t3_t0_t1

	c_t3_t3_t0_t1_mem1 = S.Task('c_t3_t3_t0_t1_mem1', length=1, delay_cost=1)
	c_t3_t3_t0_t1_mem1 += ADD_mem[0]
	S += 62 < c_t3_t3_t0_t1_mem1
	S += c_t3_t3_t0_t1_mem1 <= c_t3_t3_t0_t1

	c_t3_t3_t0_t2 = S.Task('c_t3_t3_t0_t2', length=1, delay_cost=1)
	c_t3_t3_t0_t2 += alt(ADD)

	c_t3_t3_t0_t2_mem0 = S.Task('c_t3_t3_t0_t2_mem0', length=1, delay_cost=1)
	c_t3_t3_t0_t2_mem0 += ADD_mem[0]
	S += 73 < c_t3_t3_t0_t2_mem0
	S += c_t3_t3_t0_t2_mem0 <= c_t3_t3_t0_t2

	c_t3_t3_t0_t2_mem1 = S.Task('c_t3_t3_t0_t2_mem1', length=1, delay_cost=1)
	c_t3_t3_t0_t2_mem1 += ADD_mem[0]
	S += 82 < c_t3_t3_t0_t2_mem1
	S += c_t3_t3_t0_t2_mem1 <= c_t3_t3_t0_t2

	c_t3_t3_t0_t3 = S.Task('c_t3_t3_t0_t3', length=1, delay_cost=1)
	c_t3_t3_t0_t3 += alt(ADD)

	c_t3_t3_t0_t3_mem0 = S.Task('c_t3_t3_t0_t3_mem0', length=1, delay_cost=1)
	c_t3_t3_t0_t3_mem0 += ADD_mem[3]
	S += 85 < c_t3_t3_t0_t3_mem0
	S += c_t3_t3_t0_t3_mem0 <= c_t3_t3_t0_t3

	c_t3_t3_t0_t3_mem1 = S.Task('c_t3_t3_t0_t3_mem1', length=1, delay_cost=1)
	c_t3_t3_t0_t3_mem1 += ADD_mem[0]
	S += 62 < c_t3_t3_t0_t3_mem1
	S += c_t3_t3_t0_t3_mem1 <= c_t3_t3_t0_t3

	c_t3_t3_t1_t0_in = S.Task('c_t3_t3_t1_t0_in', length=1, delay_cost=1)
	c_t3_t3_t1_t0_in += alt(MUL_in)
	c_t3_t3_t1_t0 = S.Task('c_t3_t3_t1_t0', length=7, delay_cost=1)
	c_t3_t3_t1_t0 += alt(MUL)
	S += c_t3_t3_t1_t0>=c_t3_t3_t1_t0_in

	c_t3_t3_t1_t0_mem0 = S.Task('c_t3_t3_t1_t0_mem0', length=1, delay_cost=1)
	c_t3_t3_t1_t0_mem0 += ADD_mem[0]
	S += 83 < c_t3_t3_t1_t0_mem0
	S += c_t3_t3_t1_t0_mem0 <= c_t3_t3_t1_t0

	c_t3_t3_t1_t0_mem1 = S.Task('c_t3_t3_t1_t0_mem1', length=1, delay_cost=1)
	c_t3_t3_t1_t0_mem1 += ADD_mem[0]
	S += 63 < c_t3_t3_t1_t0_mem1
	S += c_t3_t3_t1_t0_mem1 <= c_t3_t3_t1_t0

	c_t3_t3_t1_t1_in = S.Task('c_t3_t3_t1_t1_in', length=1, delay_cost=1)
	c_t3_t3_t1_t1_in += alt(MUL_in)
	c_t3_t3_t1_t1 = S.Task('c_t3_t3_t1_t1', length=7, delay_cost=1)
	c_t3_t3_t1_t1 += alt(MUL)
	S += c_t3_t3_t1_t1>=c_t3_t3_t1_t1_in

	c_t3_t3_t1_t1_mem0 = S.Task('c_t3_t3_t1_t1_mem0', length=1, delay_cost=1)
	c_t3_t3_t1_t1_mem0 += ADD_mem[3]
	S += 84 < c_t3_t3_t1_t1_mem0
	S += c_t3_t3_t1_t1_mem0 <= c_t3_t3_t1_t1

	c_t3_t3_t1_t1_mem1 = S.Task('c_t3_t3_t1_t1_mem1', length=1, delay_cost=1)
	c_t3_t3_t1_t1_mem1 += ADD_mem[2]
	S += 64 < c_t3_t3_t1_t1_mem1
	S += c_t3_t3_t1_t1_mem1 <= c_t3_t3_t1_t1

	c_t3_t3_t1_t2 = S.Task('c_t3_t3_t1_t2', length=1, delay_cost=1)
	c_t3_t3_t1_t2 += alt(ADD)

	c_t3_t3_t1_t2_mem0 = S.Task('c_t3_t3_t1_t2_mem0', length=1, delay_cost=1)
	c_t3_t3_t1_t2_mem0 += ADD_mem[0]
	S += 83 < c_t3_t3_t1_t2_mem0
	S += c_t3_t3_t1_t2_mem0 <= c_t3_t3_t1_t2

	c_t3_t3_t1_t2_mem1 = S.Task('c_t3_t3_t1_t2_mem1', length=1, delay_cost=1)
	c_t3_t3_t1_t2_mem1 += ADD_mem[3]
	S += 84 < c_t3_t3_t1_t2_mem1
	S += c_t3_t3_t1_t2_mem1 <= c_t3_t3_t1_t2

	c_t3_t3_t1_t3 = S.Task('c_t3_t3_t1_t3', length=1, delay_cost=1)
	c_t3_t3_t1_t3 += alt(ADD)

	c_t3_t3_t1_t3_mem0 = S.Task('c_t3_t3_t1_t3_mem0', length=1, delay_cost=1)
	c_t3_t3_t1_t3_mem0 += ADD_mem[0]
	S += 63 < c_t3_t3_t1_t3_mem0
	S += c_t3_t3_t1_t3_mem0 <= c_t3_t3_t1_t3

	c_t3_t3_t1_t3_mem1 = S.Task('c_t3_t3_t1_t3_mem1', length=1, delay_cost=1)
	c_t3_t3_t1_t3_mem1 += ADD_mem[2]
	S += 64 < c_t3_t3_t1_t3_mem1
	S += c_t3_t3_t1_t3_mem1 <= c_t3_t3_t1_t3

	c_t3_t3_t20 = S.Task('c_t3_t3_t20', length=1, delay_cost=1)
	c_t3_t3_t20 += alt(ADD)

	c_t3_t3_t20_mem0 = S.Task('c_t3_t3_t20_mem0', length=1, delay_cost=1)
	c_t3_t3_t20_mem0 += ADD_mem[0]
	S += 73 < c_t3_t3_t20_mem0
	S += c_t3_t3_t20_mem0 <= c_t3_t3_t20

	c_t3_t3_t20_mem1 = S.Task('c_t3_t3_t20_mem1', length=1, delay_cost=1)
	c_t3_t3_t20_mem1 += ADD_mem[0]
	S += 83 < c_t3_t3_t20_mem1
	S += c_t3_t3_t20_mem1 <= c_t3_t3_t20

	c_t3_t3_t21 = S.Task('c_t3_t3_t21', length=1, delay_cost=1)
	c_t3_t3_t21 += alt(ADD)

	c_t3_t3_t21_mem0 = S.Task('c_t3_t3_t21_mem0', length=1, delay_cost=1)
	c_t3_t3_t21_mem0 += ADD_mem[0]
	S += 82 < c_t3_t3_t21_mem0
	S += c_t3_t3_t21_mem0 <= c_t3_t3_t21

	c_t3_t3_t21_mem1 = S.Task('c_t3_t3_t21_mem1', length=1, delay_cost=1)
	c_t3_t3_t21_mem1 += ADD_mem[3]
	S += 84 < c_t3_t3_t21_mem1
	S += c_t3_t3_t21_mem1 <= c_t3_t3_t21

	c_t3_t3_t30 = S.Task('c_t3_t3_t30', length=1, delay_cost=1)
	c_t3_t3_t30 += alt(ADD)

	c_t3_t3_t30_mem0 = S.Task('c_t3_t3_t30_mem0', length=1, delay_cost=1)
	c_t3_t3_t30_mem0 += ADD_mem[3]
	S += 85 < c_t3_t3_t30_mem0
	S += c_t3_t3_t30_mem0 <= c_t3_t3_t30

	c_t3_t3_t30_mem1 = S.Task('c_t3_t3_t30_mem1', length=1, delay_cost=1)
	c_t3_t3_t30_mem1 += ADD_mem[0]
	S += 63 < c_t3_t3_t30_mem1
	S += c_t3_t3_t30_mem1 <= c_t3_t3_t30

	c_t3_t3_t31 = S.Task('c_t3_t3_t31', length=1, delay_cost=1)
	c_t3_t3_t31 += alt(ADD)

	c_t3_t3_t31_mem0 = S.Task('c_t3_t3_t31_mem0', length=1, delay_cost=1)
	c_t3_t3_t31_mem0 += ADD_mem[0]
	S += 62 < c_t3_t3_t31_mem0
	S += c_t3_t3_t31_mem0 <= c_t3_t3_t31

	c_t3_t3_t31_mem1 = S.Task('c_t3_t3_t31_mem1', length=1, delay_cost=1)
	c_t3_t3_t31_mem1 += ADD_mem[2]
	S += 64 < c_t3_t3_t31_mem1
	S += c_t3_t3_t31_mem1 <= c_t3_t3_t31

	c_t3_t4_t0_t0_in = S.Task('c_t3_t4_t0_t0_in', length=1, delay_cost=1)
	c_t3_t4_t0_t0_in += alt(MUL_in)
	c_t3_t4_t0_t0 = S.Task('c_t3_t4_t0_t0', length=7, delay_cost=1)
	c_t3_t4_t0_t0 += alt(MUL)
	S += c_t3_t4_t0_t0>=c_t3_t4_t0_t0_in

	c_t3_t4_t0_t0_mem0 = S.Task('c_t3_t4_t0_t0_mem0', length=1, delay_cost=1)
	c_t3_t4_t0_t0_mem0 += ADD_mem[0]
	S += 65 < c_t3_t4_t0_t0_mem0
	S += c_t3_t4_t0_t0_mem0 <= c_t3_t4_t0_t0

	c_t3_t4_t0_t0_mem1 = S.Task('c_t3_t4_t0_t0_mem1', length=1, delay_cost=1)
	c_t3_t4_t0_t0_mem1 += ADD_mem[0]
	S += 69 < c_t3_t4_t0_t0_mem1
	S += c_t3_t4_t0_t0_mem1 <= c_t3_t4_t0_t0

	c_t3_t4_t0_t1_in = S.Task('c_t3_t4_t0_t1_in', length=1, delay_cost=1)
	c_t3_t4_t0_t1_in += alt(MUL_in)
	c_t3_t4_t0_t1 = S.Task('c_t3_t4_t0_t1', length=7, delay_cost=1)
	c_t3_t4_t0_t1 += alt(MUL)
	S += c_t3_t4_t0_t1>=c_t3_t4_t0_t1_in

	c_t3_t4_t0_t1_mem0 = S.Task('c_t3_t4_t0_t1_mem0', length=1, delay_cost=1)
	c_t3_t4_t0_t1_mem0 += ADD_mem[0]
	S += 66 < c_t3_t4_t0_t1_mem0
	S += c_t3_t4_t0_t1_mem0 <= c_t3_t4_t0_t1

	c_t3_t4_t0_t1_mem1 = S.Task('c_t3_t4_t0_t1_mem1', length=1, delay_cost=1)
	c_t3_t4_t0_t1_mem1 += ADD_mem[0]
	S += 70 < c_t3_t4_t0_t1_mem1
	S += c_t3_t4_t0_t1_mem1 <= c_t3_t4_t0_t1

	c_t3_t4_t0_t2 = S.Task('c_t3_t4_t0_t2', length=1, delay_cost=1)
	c_t3_t4_t0_t2 += alt(ADD)

	c_t3_t4_t0_t2_mem0 = S.Task('c_t3_t4_t0_t2_mem0', length=1, delay_cost=1)
	c_t3_t4_t0_t2_mem0 += ADD_mem[0]
	S += 65 < c_t3_t4_t0_t2_mem0
	S += c_t3_t4_t0_t2_mem0 <= c_t3_t4_t0_t2

	c_t3_t4_t0_t2_mem1 = S.Task('c_t3_t4_t0_t2_mem1', length=1, delay_cost=1)
	c_t3_t4_t0_t2_mem1 += ADD_mem[0]
	S += 66 < c_t3_t4_t0_t2_mem1
	S += c_t3_t4_t0_t2_mem1 <= c_t3_t4_t0_t2

	c_t3_t4_t0_t3 = S.Task('c_t3_t4_t0_t3', length=1, delay_cost=1)
	c_t3_t4_t0_t3 += alt(ADD)

	c_t3_t4_t0_t3_mem0 = S.Task('c_t3_t4_t0_t3_mem0', length=1, delay_cost=1)
	c_t3_t4_t0_t3_mem0 += ADD_mem[0]
	S += 69 < c_t3_t4_t0_t3_mem0
	S += c_t3_t4_t0_t3_mem0 <= c_t3_t4_t0_t3

	c_t3_t4_t0_t3_mem1 = S.Task('c_t3_t4_t0_t3_mem1', length=1, delay_cost=1)
	c_t3_t4_t0_t3_mem1 += ADD_mem[0]
	S += 70 < c_t3_t4_t0_t3_mem1
	S += c_t3_t4_t0_t3_mem1 <= c_t3_t4_t0_t3

	c_t3_t4_t1_t0_in = S.Task('c_t3_t4_t1_t0_in', length=1, delay_cost=1)
	c_t3_t4_t1_t0_in += alt(MUL_in)
	c_t3_t4_t1_t0 = S.Task('c_t3_t4_t1_t0', length=7, delay_cost=1)
	c_t3_t4_t1_t0 += alt(MUL)
	S += c_t3_t4_t1_t0>=c_t3_t4_t1_t0_in

	c_t3_t4_t1_t0_mem0 = S.Task('c_t3_t4_t1_t0_mem0', length=1, delay_cost=1)
	c_t3_t4_t1_t0_mem0 += ADD_mem[0]
	S += 67 < c_t3_t4_t1_t0_mem0
	S += c_t3_t4_t1_t0_mem0 <= c_t3_t4_t1_t0

	c_t3_t4_t1_t0_mem1 = S.Task('c_t3_t4_t1_t0_mem1', length=1, delay_cost=1)
	c_t3_t4_t1_t0_mem1 += ADD_mem[0]
	S += 71 < c_t3_t4_t1_t0_mem1
	S += c_t3_t4_t1_t0_mem1 <= c_t3_t4_t1_t0

	c_t3_t4_t1_t1_in = S.Task('c_t3_t4_t1_t1_in', length=1, delay_cost=1)
	c_t3_t4_t1_t1_in += alt(MUL_in)
	c_t3_t4_t1_t1 = S.Task('c_t3_t4_t1_t1', length=7, delay_cost=1)
	c_t3_t4_t1_t1 += alt(MUL)
	S += c_t3_t4_t1_t1>=c_t3_t4_t1_t1_in

	c_t3_t4_t1_t1_mem0 = S.Task('c_t3_t4_t1_t1_mem0', length=1, delay_cost=1)
	c_t3_t4_t1_t1_mem0 += ADD_mem[0]
	S += 68 < c_t3_t4_t1_t1_mem0
	S += c_t3_t4_t1_t1_mem0 <= c_t3_t4_t1_t1

	c_t3_t4_t1_t1_mem1 = S.Task('c_t3_t4_t1_t1_mem1', length=1, delay_cost=1)
	c_t3_t4_t1_t1_mem1 += ADD_mem[0]
	S += 72 < c_t3_t4_t1_t1_mem1
	S += c_t3_t4_t1_t1_mem1 <= c_t3_t4_t1_t1

	c_t3_t4_t1_t2 = S.Task('c_t3_t4_t1_t2', length=1, delay_cost=1)
	c_t3_t4_t1_t2 += alt(ADD)

	c_t3_t4_t1_t2_mem0 = S.Task('c_t3_t4_t1_t2_mem0', length=1, delay_cost=1)
	c_t3_t4_t1_t2_mem0 += ADD_mem[0]
	S += 67 < c_t3_t4_t1_t2_mem0
	S += c_t3_t4_t1_t2_mem0 <= c_t3_t4_t1_t2

	c_t3_t4_t1_t2_mem1 = S.Task('c_t3_t4_t1_t2_mem1', length=1, delay_cost=1)
	c_t3_t4_t1_t2_mem1 += ADD_mem[0]
	S += 68 < c_t3_t4_t1_t2_mem1
	S += c_t3_t4_t1_t2_mem1 <= c_t3_t4_t1_t2

	c_t3_t4_t1_t3 = S.Task('c_t3_t4_t1_t3', length=1, delay_cost=1)
	c_t3_t4_t1_t3 += alt(ADD)

	c_t3_t4_t1_t3_mem0 = S.Task('c_t3_t4_t1_t3_mem0', length=1, delay_cost=1)
	c_t3_t4_t1_t3_mem0 += ADD_mem[0]
	S += 71 < c_t3_t4_t1_t3_mem0
	S += c_t3_t4_t1_t3_mem0 <= c_t3_t4_t1_t3

	c_t3_t4_t1_t3_mem1 = S.Task('c_t3_t4_t1_t3_mem1', length=1, delay_cost=1)
	c_t3_t4_t1_t3_mem1 += ADD_mem[0]
	S += 72 < c_t3_t4_t1_t3_mem1
	S += c_t3_t4_t1_t3_mem1 <= c_t3_t4_t1_t3

	c_t3_t4_t20 = S.Task('c_t3_t4_t20', length=1, delay_cost=1)
	c_t3_t4_t20 += alt(ADD)

	c_t3_t4_t20_mem0 = S.Task('c_t3_t4_t20_mem0', length=1, delay_cost=1)
	c_t3_t4_t20_mem0 += ADD_mem[0]
	S += 65 < c_t3_t4_t20_mem0
	S += c_t3_t4_t20_mem0 <= c_t3_t4_t20

	c_t3_t4_t20_mem1 = S.Task('c_t3_t4_t20_mem1', length=1, delay_cost=1)
	c_t3_t4_t20_mem1 += ADD_mem[0]
	S += 67 < c_t3_t4_t20_mem1
	S += c_t3_t4_t20_mem1 <= c_t3_t4_t20

	c_t3_t4_t21 = S.Task('c_t3_t4_t21', length=1, delay_cost=1)
	c_t3_t4_t21 += alt(ADD)

	c_t3_t4_t21_mem0 = S.Task('c_t3_t4_t21_mem0', length=1, delay_cost=1)
	c_t3_t4_t21_mem0 += ADD_mem[0]
	S += 66 < c_t3_t4_t21_mem0
	S += c_t3_t4_t21_mem0 <= c_t3_t4_t21

	c_t3_t4_t21_mem1 = S.Task('c_t3_t4_t21_mem1', length=1, delay_cost=1)
	c_t3_t4_t21_mem1 += ADD_mem[0]
	S += 68 < c_t3_t4_t21_mem1
	S += c_t3_t4_t21_mem1 <= c_t3_t4_t21

	c_t3_t4_t30 = S.Task('c_t3_t4_t30', length=1, delay_cost=1)
	c_t3_t4_t30 += alt(ADD)

	c_t3_t4_t30_mem0 = S.Task('c_t3_t4_t30_mem0', length=1, delay_cost=1)
	c_t3_t4_t30_mem0 += ADD_mem[0]
	S += 69 < c_t3_t4_t30_mem0
	S += c_t3_t4_t30_mem0 <= c_t3_t4_t30

	c_t3_t4_t30_mem1 = S.Task('c_t3_t4_t30_mem1', length=1, delay_cost=1)
	c_t3_t4_t30_mem1 += ADD_mem[0]
	S += 71 < c_t3_t4_t30_mem1
	S += c_t3_t4_t30_mem1 <= c_t3_t4_t30

	c_t3_t4_t31 = S.Task('c_t3_t4_t31', length=1, delay_cost=1)
	c_t3_t4_t31 += alt(ADD)

	c_t3_t4_t31_mem0 = S.Task('c_t3_t4_t31_mem0', length=1, delay_cost=1)
	c_t3_t4_t31_mem0 += ADD_mem[0]
	S += 70 < c_t3_t4_t31_mem0
	S += c_t3_t4_t31_mem0 <= c_t3_t4_t31

	c_t3_t4_t31_mem1 = S.Task('c_t3_t4_t31_mem1', length=1, delay_cost=1)
	c_t3_t4_t31_mem1 += ADD_mem[0]
	S += 72 < c_t3_t4_t31_mem1
	S += c_t3_t4_t31_mem1 <= c_t3_t4_t31

	c_t3_t5_t0_t0_in = S.Task('c_t3_t5_t0_t0_in', length=1, delay_cost=1)
	c_t3_t5_t0_t0_in += alt(MUL_in)
	c_t3_t5_t0_t0 = S.Task('c_t3_t5_t0_t0', length=7, delay_cost=1)
	c_t3_t5_t0_t0 += alt(MUL)
	S += c_t3_t5_t0_t0>=c_t3_t5_t0_t0_in

	c_t3_t5_t0_t0_mem0 = S.Task('c_t3_t5_t0_t0_mem0', length=1, delay_cost=1)
	c_t3_t5_t0_t0_mem0 += ADD_mem[1]
	S += 74 < c_t3_t5_t0_t0_mem0
	S += c_t3_t5_t0_t0_mem0 <= c_t3_t5_t0_t0

	c_t3_t5_t0_t0_mem1 = S.Task('c_t3_t5_t0_t0_mem1', length=1, delay_cost=1)
	c_t3_t5_t0_t0_mem1 += ADD_mem[0]
	S += 78 < c_t3_t5_t0_t0_mem1
	S += c_t3_t5_t0_t0_mem1 <= c_t3_t5_t0_t0

	c_t3_t5_t0_t1_in = S.Task('c_t3_t5_t0_t1_in', length=1, delay_cost=1)
	c_t3_t5_t0_t1_in += alt(MUL_in)
	c_t3_t5_t0_t1 = S.Task('c_t3_t5_t0_t1', length=7, delay_cost=1)
	c_t3_t5_t0_t1 += alt(MUL)
	S += c_t3_t5_t0_t1>=c_t3_t5_t0_t1_in

	c_t3_t5_t0_t1_mem0 = S.Task('c_t3_t5_t0_t1_mem0', length=1, delay_cost=1)
	c_t3_t5_t0_t1_mem0 += ADD_mem[1]
	S += 75 < c_t3_t5_t0_t1_mem0
	S += c_t3_t5_t0_t1_mem0 <= c_t3_t5_t0_t1

	c_t3_t5_t0_t1_mem1 = S.Task('c_t3_t5_t0_t1_mem1', length=1, delay_cost=1)
	c_t3_t5_t0_t1_mem1 += ADD_mem[0]
	S += 79 < c_t3_t5_t0_t1_mem1
	S += c_t3_t5_t0_t1_mem1 <= c_t3_t5_t0_t1

	c_t3_t5_t0_t2 = S.Task('c_t3_t5_t0_t2', length=1, delay_cost=1)
	c_t3_t5_t0_t2 += alt(ADD)

	c_t3_t5_t0_t2_mem0 = S.Task('c_t3_t5_t0_t2_mem0', length=1, delay_cost=1)
	c_t3_t5_t0_t2_mem0 += ADD_mem[1]
	S += 74 < c_t3_t5_t0_t2_mem0
	S += c_t3_t5_t0_t2_mem0 <= c_t3_t5_t0_t2

	c_t3_t5_t0_t2_mem1 = S.Task('c_t3_t5_t0_t2_mem1', length=1, delay_cost=1)
	c_t3_t5_t0_t2_mem1 += ADD_mem[1]
	S += 75 < c_t3_t5_t0_t2_mem1
	S += c_t3_t5_t0_t2_mem1 <= c_t3_t5_t0_t2

	c_t3_t5_t0_t3 = S.Task('c_t3_t5_t0_t3', length=1, delay_cost=1)
	c_t3_t5_t0_t3 += alt(ADD)

	c_t3_t5_t0_t3_mem0 = S.Task('c_t3_t5_t0_t3_mem0', length=1, delay_cost=1)
	c_t3_t5_t0_t3_mem0 += ADD_mem[0]
	S += 78 < c_t3_t5_t0_t3_mem0
	S += c_t3_t5_t0_t3_mem0 <= c_t3_t5_t0_t3

	c_t3_t5_t0_t3_mem1 = S.Task('c_t3_t5_t0_t3_mem1', length=1, delay_cost=1)
	c_t3_t5_t0_t3_mem1 += ADD_mem[0]
	S += 79 < c_t3_t5_t0_t3_mem1
	S += c_t3_t5_t0_t3_mem1 <= c_t3_t5_t0_t3

	c_t3_t5_t1_t0_in = S.Task('c_t3_t5_t1_t0_in', length=1, delay_cost=1)
	c_t3_t5_t1_t0_in += alt(MUL_in)
	c_t3_t5_t1_t0 = S.Task('c_t3_t5_t1_t0', length=7, delay_cost=1)
	c_t3_t5_t1_t0 += alt(MUL)
	S += c_t3_t5_t1_t0>=c_t3_t5_t1_t0_in

	c_t3_t5_t1_t0_mem0 = S.Task('c_t3_t5_t1_t0_mem0', length=1, delay_cost=1)
	c_t3_t5_t1_t0_mem0 += ADD_mem[0]
	S += 76 < c_t3_t5_t1_t0_mem0
	S += c_t3_t5_t1_t0_mem0 <= c_t3_t5_t1_t0

	c_t3_t5_t1_t0_mem1 = S.Task('c_t3_t5_t1_t0_mem1', length=1, delay_cost=1)
	c_t3_t5_t1_t0_mem1 += ADD_mem[0]
	S += 80 < c_t3_t5_t1_t0_mem1
	S += c_t3_t5_t1_t0_mem1 <= c_t3_t5_t1_t0

	c_t3_t5_t1_t1_in = S.Task('c_t3_t5_t1_t1_in', length=1, delay_cost=1)
	c_t3_t5_t1_t1_in += alt(MUL_in)
	c_t3_t5_t1_t1 = S.Task('c_t3_t5_t1_t1', length=7, delay_cost=1)
	c_t3_t5_t1_t1 += alt(MUL)
	S += c_t3_t5_t1_t1>=c_t3_t5_t1_t1_in

	c_t3_t5_t1_t1_mem0 = S.Task('c_t3_t5_t1_t1_mem0', length=1, delay_cost=1)
	c_t3_t5_t1_t1_mem0 += ADD_mem[0]
	S += 77 < c_t3_t5_t1_t1_mem0
	S += c_t3_t5_t1_t1_mem0 <= c_t3_t5_t1_t1

	c_t3_t5_t1_t1_mem1 = S.Task('c_t3_t5_t1_t1_mem1', length=1, delay_cost=1)
	c_t3_t5_t1_t1_mem1 += ADD_mem[0]
	S += 81 < c_t3_t5_t1_t1_mem1
	S += c_t3_t5_t1_t1_mem1 <= c_t3_t5_t1_t1

	c_t3_t5_t1_t2 = S.Task('c_t3_t5_t1_t2', length=1, delay_cost=1)
	c_t3_t5_t1_t2 += alt(ADD)

	c_t3_t5_t1_t2_mem0 = S.Task('c_t3_t5_t1_t2_mem0', length=1, delay_cost=1)
	c_t3_t5_t1_t2_mem0 += ADD_mem[0]
	S += 76 < c_t3_t5_t1_t2_mem0
	S += c_t3_t5_t1_t2_mem0 <= c_t3_t5_t1_t2

	c_t3_t5_t1_t2_mem1 = S.Task('c_t3_t5_t1_t2_mem1', length=1, delay_cost=1)
	c_t3_t5_t1_t2_mem1 += ADD_mem[0]
	S += 77 < c_t3_t5_t1_t2_mem1
	S += c_t3_t5_t1_t2_mem1 <= c_t3_t5_t1_t2

	c_t3_t5_t1_t3 = S.Task('c_t3_t5_t1_t3', length=1, delay_cost=1)
	c_t3_t5_t1_t3 += alt(ADD)

	c_t3_t5_t1_t3_mem0 = S.Task('c_t3_t5_t1_t3_mem0', length=1, delay_cost=1)
	c_t3_t5_t1_t3_mem0 += ADD_mem[0]
	S += 80 < c_t3_t5_t1_t3_mem0
	S += c_t3_t5_t1_t3_mem0 <= c_t3_t5_t1_t3

	c_t3_t5_t1_t3_mem1 = S.Task('c_t3_t5_t1_t3_mem1', length=1, delay_cost=1)
	c_t3_t5_t1_t3_mem1 += ADD_mem[0]
	S += 81 < c_t3_t5_t1_t3_mem1
	S += c_t3_t5_t1_t3_mem1 <= c_t3_t5_t1_t3

	c_t3_t5_t20 = S.Task('c_t3_t5_t20', length=1, delay_cost=1)
	c_t3_t5_t20 += alt(ADD)

	c_t3_t5_t20_mem0 = S.Task('c_t3_t5_t20_mem0', length=1, delay_cost=1)
	c_t3_t5_t20_mem0 += ADD_mem[1]
	S += 74 < c_t3_t5_t20_mem0
	S += c_t3_t5_t20_mem0 <= c_t3_t5_t20

	c_t3_t5_t20_mem1 = S.Task('c_t3_t5_t20_mem1', length=1, delay_cost=1)
	c_t3_t5_t20_mem1 += ADD_mem[0]
	S += 76 < c_t3_t5_t20_mem1
	S += c_t3_t5_t20_mem1 <= c_t3_t5_t20

	c_t3_t5_t21 = S.Task('c_t3_t5_t21', length=1, delay_cost=1)
	c_t3_t5_t21 += alt(ADD)

	c_t3_t5_t21_mem0 = S.Task('c_t3_t5_t21_mem0', length=1, delay_cost=1)
	c_t3_t5_t21_mem0 += ADD_mem[1]
	S += 75 < c_t3_t5_t21_mem0
	S += c_t3_t5_t21_mem0 <= c_t3_t5_t21

	c_t3_t5_t21_mem1 = S.Task('c_t3_t5_t21_mem1', length=1, delay_cost=1)
	c_t3_t5_t21_mem1 += ADD_mem[0]
	S += 77 < c_t3_t5_t21_mem1
	S += c_t3_t5_t21_mem1 <= c_t3_t5_t21

	c_t3_t5_t30 = S.Task('c_t3_t5_t30', length=1, delay_cost=1)
	c_t3_t5_t30 += alt(ADD)

	c_t3_t5_t30_mem0 = S.Task('c_t3_t5_t30_mem0', length=1, delay_cost=1)
	c_t3_t5_t30_mem0 += ADD_mem[0]
	S += 78 < c_t3_t5_t30_mem0
	S += c_t3_t5_t30_mem0 <= c_t3_t5_t30

	c_t3_t5_t30_mem1 = S.Task('c_t3_t5_t30_mem1', length=1, delay_cost=1)
	c_t3_t5_t30_mem1 += ADD_mem[0]
	S += 80 < c_t3_t5_t30_mem1
	S += c_t3_t5_t30_mem1 <= c_t3_t5_t30

	c_t3_t5_t31 = S.Task('c_t3_t5_t31', length=1, delay_cost=1)
	c_t3_t5_t31 += alt(ADD)

	c_t3_t5_t31_mem0 = S.Task('c_t3_t5_t31_mem0', length=1, delay_cost=1)
	c_t3_t5_t31_mem0 += ADD_mem[0]
	S += 79 < c_t3_t5_t31_mem0
	S += c_t3_t5_t31_mem0 <= c_t3_t5_t31

	c_t3_t5_t31_mem1 = S.Task('c_t3_t5_t31_mem1', length=1, delay_cost=1)
	c_t3_t5_t31_mem1 += ADD_mem[0]
	S += 81 < c_t3_t5_t31_mem1
	S += c_t3_t5_t31_mem1 <= c_t3_t5_t31

	solvers.mip.solve(S,msg=1,kind='CPLEX',ratio_gap=1.01)

	solution = [['hoge']*len(S.solution()[1]) for i in range(len(S.solution()))]
	for i in range(len(S.solution())):
		for j in range(len(S.solution()[i])):
			solution[i][j]=str(S.solution()[i][j])
	print(solution)

	cycles = int(solution[-1][3])

	pic_file_name = "/mnt/rose/usr1/fukuda/pairing_automation_design2/bls24-315/scheduling/SQR_mul1_add4/SQR_4.png"
	if(S.solution() != []):
		plotters.matplotlib.plot(S,img_filename=pic_file_name, vertical_text=True, fig_size=(cycles*0.25+3, 5), show_task_labels=False)

	return solution
